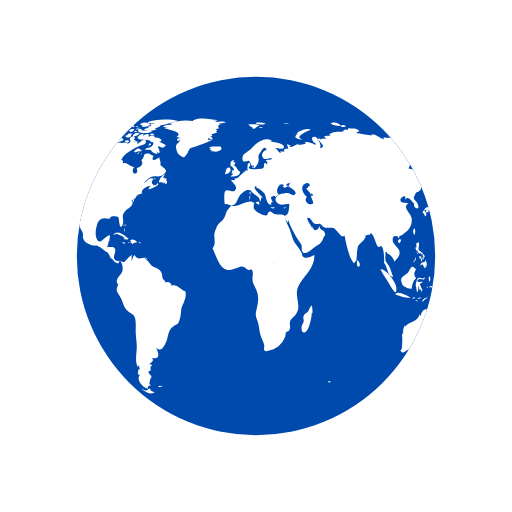
t = 0.00 s
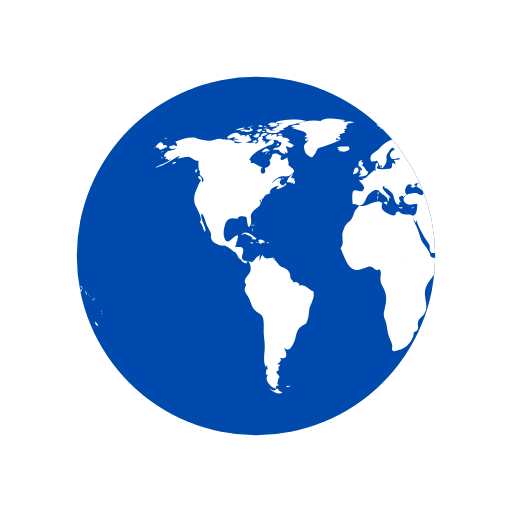
t = 0.50 s
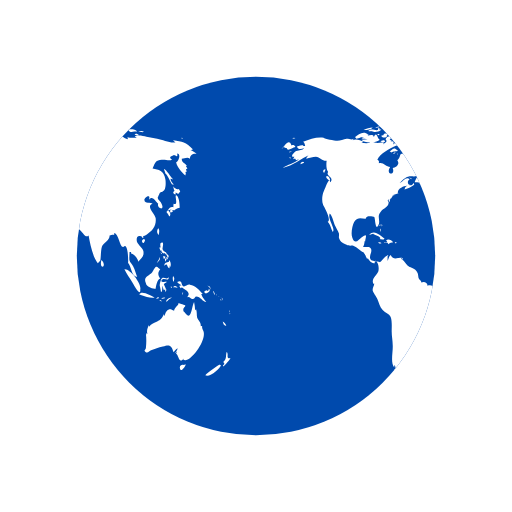
t = 1.00 s
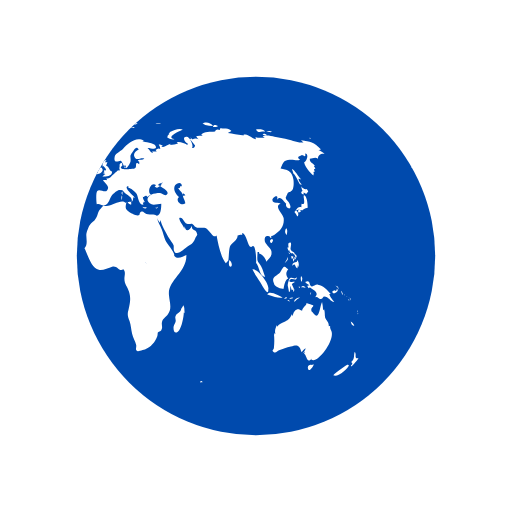
t = 1.50 s

The animated SVG that drew these frames (rendered in a browser with its animation timeline set to each time). Animation: 2 SMIL elements (animateTransform=2); one cycle of 2.00 s, repeats indefinitely.

<svg xmlns="http://www.w3.org/2000/svg" xmlns:xlink="http://www.w3.org/1999/xlink" style="margin:auto;background:#fff;display:block;" width="200px" height="200px" viewBox="0 0 100 100" preserveAspectRatio="xMidYMid">
  <defs> <clipPath id="ldio-54xz8dclr77-cp"> <circle cx="50" cy="50" r="35"></circle> </clipPath> </defs>
  <circle cx="50" cy="50" r="35" fill="#004aad"></circle>
  <g clip-path="url(#ldio-54xz8dclr77-cp)">
    <path transform="scale(2) translate(-25 -25)" fill="#ffffff" d="M64.4,74.4c0.3,0.3,0.2,0.3-0.3,0.3C64.1,74.3,64.2,74.5,64.4,74.4z M31.4,75.4c-0.2,0.1-0.3-0.2-0.5,0.1c0.3,0.2,0.6,0.1,0.8-0.1C31.6,75.2,31.6,75.4,31.4,75.4z M84.9,36.9c-0.3,0.2-0.8-0.1-1.1-0.5 c0.1,0.2,0.1,0.6,0.3,0.9c-0.5,0.2-0.2,0.6,0.2,0.7c0-0.1,0-0.3,0-0.4c0.2,0.1,0.4,0.2,0.5,0.3c0.2-0.2,0.2-0.3,0.4-0.5 C85.1,37.2,85,37,84.9,36.9z M85.1,40.6c0-0.6-0.1-2.1-0.6-2.4c-0.6-0.4,0.5,2.1-0.6,1.6c0,0.2-0.1,0.5,0,0.7 c-0.8-0.3-0.9,0.5-1.4,0.9c0.3,0.3,0.4,0.6,0.6,0.9c0.3-0.4,0.2-0.9-0.3-1.2c0.2,0,0.4-0.2,0.6-0.2c0.2,0,0.6,0.2,0.6,0.2 C84.2,41,84.5,40.7,85.1,40.6z M83.7,41c-0.4-0.1-0.7,0.2-0.3,0.6c0.2-0.4,0-0.1,0.3-0.2C83.8,41.2,83.6,41.1,83.7,41z M93.5,62.8 c0.1,0.5,0.3,0.9,0.7,0.8C94.1,63.3,93.8,63,93.5,62.8z M93,71.2c-0.1-0.1-2.5,1.6-2.9,2.1c0.8,0.5,2.9-1.2,3.1-2.1 C93,71.5,92.9,71.2,93,71.2z M95,69.9c-0.4,0.2-0.6,0-0.5-0.4c0,0.1-0.1,0.2-0.1,0.3c0.1-0.5,0.1-0.8-0.1-1.1 c-0.3,0.7,0.1,1.4-0.7,2c0.3,0.3,0.3,0.4-0.1,0.7c0.1,0,0.1,0.1,0.1,0.2C93.9,71.3,95,70.2,95,69.9z M82,50.6 c0.2-0.2,0.3-0.2,0.3-0.5c-0.1,0-0.3-0.1-0.4-0.1C81.9,50.2,81.9,50.4,82,50.6z M82.4,50.6c-0.3-0.4-0.2,0.1-0.1,0.5 c0.2-0.3,0.3-0.5,0.2-0.9C82.5,50.4,82.4,50.5,82.4,50.6z M82.8,49.7c-0.1,0-0.2,0-0.3,0c0,0.1,0.2,0.4,0.2,0.5c-0.1,0-0.1,0-0.2,0 c0.1,0.2,0.1,0.3,0.2,0.5c0.1-0.2,0.1-0.2,0-0.5c0.1,0,0.2,0.1,0.2,0.1C83,50.1,82.9,49.9,82.8,49.7z M81,51 c0.2-0.3,0.3-0.4,0.2-0.8c-0.1,0.5-0.4,0.8-0.6,1.2C80.8,51.3,80.9,51.1,81,51z M81.2,48.6c0.1,0.2,0.1,0.5,0.3,0.3 c0,0.4,0.3,0.6,0.6,0.6c0,0,0-0.1,0.1-0.1c0.1,0.2,0.2,0.3,0.4,0.4c0-0.7-0.6-0.5-0.8-1c-0.2-0.4,0.2-0.9,0-1.4 c-0.5-0.1-0.6,0.3-0.4,1c0,0-0.1-0.1-0.1-0.1C81.1,48.3,81.1,48.4,81.2,48.6z M83.3,52.2c0.1-0.5,0.1-1.1-0.3-1.4c0,0.1,0,0.2,0,0.3 c-0.4,0.2-0.9,0.1-0.9,0.8c0.7-0.7,0.4,0.2,1,0.5c0-0.2,0.1-0.5,0.1-0.7C83.2,52,83.3,52.1,83.3,52.2z M81.5,49.6 c0.1-0.1,0.3-0.1-0.2-0.3C81.4,49.4,81.5,49.5,81.5,49.6z M91.8,57.4c0.1,0.1,0,0.2,0.2,0.1c-0.1-0.2-0.2-0.5-0.3-0.7 C91.6,57,91.7,57.1,91.8,57.4z M90.2,57.3c0.4-0.1,1.1-0.5,0.6-0.9c-0.1,0.4-0.2,0.6-0.4,0.3c-0.1,0-0.5,0.2-0.5,0.3 C89.9,57.2,90,57.2,90.2,57.3z M90.9,56.1c0.1,0.2,0.2,0.3,0.2,0.5c0.1-0.5-0.2-0.8-0.6-0.8C90.7,55.9,90.8,56,90.9,56.1z M90.3,59 c-0.2-0.4-0.7-0.7-1-1.6c0.1,0,0.2,0,0.3,0c-0.7-0.7-1.4-1.7-2.5-1.8c-0.5-0.1-1,0.5-1.3,0.3c-0.5-0.2-0.1-1.4-1.2-0.8 c0.3,0.4,0.6,0.5,0.9,0.6c-0.2,0-0.3,0.1-0.5,0.1c0.1,0.2,0.2,0.4,0.3,0.5c0.1,0,0.2-0.2,0.2-0.2c0.6,0.5,2,1,1,2 c0.6-0.3,0.7,0.4,1.2,0.3c0.4-0.1,0.4-0.5,0.6-0.5C89.2,57.9,89.5,58.9,90.3,59z M93.2,58.5c-0.1,0.1-0.2-0.2-0.2,0.1 C93.3,58.8,93.2,58.6,93.2,58.5z M92.4,57.7c0,0-0.1-0.2-0.2-0.3C92.2,57.6,92.3,57.6,92.4,57.7z M92.9,58c0.1,0.1,0.1,0.1,0.2,0.2 c-0.2-0.2-0.3-0.3-0.5-0.4C92.7,57.8,92.8,57.9,92.9,58z M93.5,59.1C93.6,58.9,93.6,58.8,93.5,59.1z M93.5,58.7c0-0.2,0-0.4-0.2-0.6 C93.3,58.3,93.4,58.5,93.5,58.7z M81,45.9c0.1-0.5,0.2-1-0.1-1.3C80.6,45,80.6,45.5,81,45.9z M94.8,61c0,0,0.1-0.2,0-0.4 C94.7,60.8,94.8,61.1,94.8,61z M94.8,61.2c0.1,0.1,0,0.3,0.2,0.1C94.9,61.1,94.8,61.2,94.8,61.2z M29.5,76.3 c-0.4-0.8-0.5-0.2-0.7-0.2c0.2,0-0.3,0.2-0.3,0.2c-0.2,0-0.6-0.3-0.9-0.4c0.9,0.9,1.9,1.2,2.6,0.7C30,76.6,29.8,76.4,29.5,76.3z M89.6,64.4c0-0.2-0.2-0.3-0.1-0.7c-0.2,0-0.1-0.1-0.3,0c0.1-0.8-0.5-1.1-0.7-1.7c-0.1-0.5,0-1-0.2-1.6c-0.1,0.1-0.1,0.1-0.2,0.2 c0-0.5-0.1-1.1-0.2-1.6c-0.5,0.9-0.5,3.8-1.7,2.2c-0.3-0.5-0.4-0.2-0.4-0.8c0-0.3,0.4-0.5,0.4-0.7c0-0.1-1.1-0.4-1.4-0.5 c0.3,0.3-0.7,0.7-0.8,1.5c-0.5-0.2-0.7-0.4-1.1-0.2c-0.4,0.1-0.7,0.9-0.7,1.1c0,0-0.1,0.1-0.1,0.1c0-0.1,0-0.2-0.1-0.3 c-0.4,0.8-0.6,1.1-1.3,1.4c-0.6,0.3-1.1,0.4-1.6,1c0-0.1,0-0.2,0-0.3c-0.3,0.6-0.5,1.1-0.3,1.8c-0.1-0.1-0.1-0.2-0.2-0.3 c0,0.1,0,0.3,0,0.4c0-0.1-0.1-0.1-0.1-0.2c0.1,1,0.1,1.7,0,2.7c0,0.4-0.6,0.5,0,0.9c0.4,0.2,0.7-0.3,1-0.4c0.8-0.2,1.4-0.5,2.3-0.7 c1.4-0.5,1.7-0.2,2.1,1.1c0.2-0.3,0.5-0.6,0.8-0.8c-0.1,0.4-0.3,0.7-0.6,1c0.2-0.1,0.3-0.2,0.5-0.4c-0.1,0.2-0.1,0.3-0.2,0.5 c0.5,0.2,0.5,2.1,1.5,0.9c0,0.1-0.1,0.1-0.1,0.2C86.9,71.3,90.8,66.1,89.6,64.4z M85.9,71.3c-0.4-0.2-1,0.2-0.7,0.8 c0.2,0.6,0.9-0.4,1.1-0.9C86.2,71.2,86.1,71.2,85.9,71.3z M24.6,44.3c0-0.2,0.2-0.3-0.1-0.5C24.5,44,24.6,44.2,24.6,44.3z M24.2,44.9c0.1,0.1,0.1,0.2,0.1,0.4c0.1-0.2,0.1-0.3,0-0.6C24.1,44.6,24.3,44.8,24.2,44.9z M24.4,43.9c-0.2,0-0.3-0.1-0.3,0.2 C24.3,44.1,24.4,43.9,24.4,43.9z M36.2,56.9c-1-0.3-1.6-1.5-2.7-1.1c0-0.7-0.8-0.9-1.2-0.6c0-0.4-0.4-0.5-0.5-0.8 c-0.1-0.1-0.1-0.7-0.2-1c-0.3-0.7-0.6-0.8-1.2-1.1c-0.6-0.3-0.6-0.2-1.1-0.8c-0.3-0.4-0.6-0.7-1-1c0.1,0,0.2-0.1,0.3-0.1 c-0.9-0.2-1.7,0.6-2.3-0.6c-0.4,0.3-0.4,0.8-0.6,1.2c0-0.3,0-0.7,0-0.9c0.4-0.6-0.1-0.2-0.5,0.1c-0.3,0.2-0.7,0.9-1,1 c0,0-1.6-0.3-1.6-0.3c-0.8-0.7,0.1-1.4-0.1-2.2c-0.2-0.8-1.1-0.3-1.6-0.5c0.2-0.3,0.3-0.7,0.3-1.1c0.1,0,0.1,0,0.1,0.1 c0.2-1.2,0.5-1.7-0.7-0.8c-0.6,0.5-1.3,1.5-1.8,0c-0.3-0.8,0-2.4,0.4-3.1c0.7-1.1,1.6-0.5,2.3-0.6c-0.1-0.7,1.4-0.4,1.6-0.3 c0.2,0.3,0.2,2.8,0.8,1.6c0.5-1-0.4-1.7,0.5-2.7c0.6-0.7,2-1.1,1.3-2.2c0.1,0,0.1,0,0.2,0.1c0-0.2,0-0.3,0.1-0.4 c0,0.4,0,0.4-0.1,0.8c0.3-0.4,0.3-0.4,0.3-0.9c0.1,0.1,0.1,0.1,0.1,0.2c0.2-0.3,0.4-0.5,0.4-0.7c0,0,0.4-0.1,0.6-0.1 c-0.1,0-0.3,0-0.5,0c0.4-0.2,0.8-0.2,1.1-0.4c-0.1,0,0,0-0.2,0c-0.1-0.9,1.4-1.5,1.9-1.4c-0.5,0.2-0.4,0.3-0.6,0.7 c0.5-0.1,1.4-0.5,1.9-0.9c0-0.1-0.1-0.3-0.1-0.4c-0.6,1.2-1.7-0.1-0.8-0.7c-0.7-0.6-1.3,0.5-2,0.8c0.5-0.5,1.1-1.2,1.7-1.3 c0.8-0.2,1.5,0.2,2.2-0.4c1.2-0.9,0.1-1.1-0.6-1.9c0.2-0.5-0.1-0.9-0.2-1.5c-0.5,0.5-1.8,1-1.1-0.3c-0.5,0-0.6-0.4-1.2-0.4 c-1,0-0.4,0.7-1.2,1.3c0.6,0.8-0.3,1.4-0.9,1.5c0.6,1.6-1.5,1.4-0.5-0.2c-0.8,0-1.4-1-2.2-0.7c0-0.6,0.1-0.4-0.3-0.7 c0.5-1.3,2.5-2.2,3.5-2.7c0.3-0.1,1.4-0.2,1.3-0.9c-0.2-1-1.3,0.4-1.7,0.6c0.1-0.2,0-0.2,0.1-0.5c-0.2,0-0.2-0.2-0.6,0 c0.1-0.1,0.1-0.2,0.2-0.3c-0.1,0-0.2,0-0.4-0.1c0.7-0.6-0.4-1-0.8-0.1c0.5,0.5-0.1,0.7-0.5,1c0.1-0.1,0.1-0.2,0.2-0.3 c-0.5-0.2-1,0.1-1.6,0c-0.4-0.1-0.7-0.4-1.2-0.1c0,0,0.1,0.1,0.1,0.1c-0.4,0.1-1.1,0.1-1.7,0c0.1-0.1,0.3-0.1,0.4-0.2 c-0.6-0.3-1.5-0.7-2.1-0.3c0.1-0.1,0.1-0.2,0.2-0.3c-0.4,0.3-0.9,0-1.4,0c-0.6,0.1-1.2,0.4-1.8,0.4c-0.6,0-2.5-0.4-2.7-0.6 c-1.3-0.2-2.7,0.3-4,0.8c0.3,0.2,0.3,0.4,0.4,0.8c-0.2,0-0.3,0-0.5,0c0.1-0.1,0.1-0.1,0.2-0.2c-0.4,0-0.9,0.2-1.3,0.3 c0.2,0.7,0.9,0.5,1.4,0.3c-0.3,0.5-0.9,0.4-1.5,0.6c-0.5,0.2-1.4,1.3-0.4,1.1c-0.1,0.1-0.1,0.3-0.3,0.5c0.2-0.1,0.3-0.1,0.5-0.1 c0,0.1,0,0.1-0.1,0.2c0.1,0,0.1-0.1,0.2-0.1c0,0.1,0,0.1,0,0.2c0.2-0.1,0.4-0.1,0.6-0.2c-1,0.9-2.2,1-3.2,1.7 c2.1-0.4,3.5-1.8,5.4-2.6c-0.3,0.1-0.7,0.4-0.8,0.8c0.8-0.2,1.2-0.4,1.9-0.4c0.8,0.1,1.3,0.9,2.1,0.8c-0.1,0.6-0.1,1.8,0.3,2.2 c-0.6,0.8,1.3,1,0.4,2c-0.2-1.2-0.9,1-1.2,1.6c-0.4,0.8-0.5,2-0.2,2.8c0.2,0.4,1.7,3,0.9,3.3c0.6,0.7,0.6,1.2,1,2 c0.6-0.7-1.1-2.5-0.6-3.6c0.4,0.2,0.8,1.8,1,2.3c0.2,0.4,0.6,1.1,0.8,1.6c0.1,0.7-0.2,0.6,0.2,1.3c0.2,0.4,0.9,0.7,1.3,0.9 c0.5,0.3,1,0.1,1.3,0.2c0.8,0.3,1.4,1.1,2.1,1.3c0,0-0.1,0-0.1,0c0.4,0.5,0.5,0.9,0.7,1.3c0.1-0.1,0.1-0.1,0.1-0.2 c0.4,0.6,0.9,1.2,1.4,1c-0.1-0.8,0.3-0.4,0.5-0.1c0.3,0.5,0.3,1.3,0.2,1.7c-0.2,0.7-1.6,1.6-0.9,2.5c0-0.1,0.1-0.1,0.1-0.2 c0,0.6-0.4,0.8-0.3,1.5c0.1,0.3,0.7,1.2,0.9,1.6c0.3,0.7,0.5,1.6,1,2.1c0.5,0.6,1.3,0.7,1.6,1.4c0.3,0.7,0.2,2,0.2,2.8 c0,1,0.2,1.8,0.2,2.7c0.1,1.2-0.5,3.5,0.3,4.4c0-0.2,0-0.3,0-0.5c0.3,0.3,0.2,0.4,0.3,0.9c-0.1,0-0.2-0.1-0.3-0.1c0,0.5,0,0.6-0.1,1 c0.1,0,0.3,0.1,0.4,0.1c-0.8,1.1,0.7,2.6,1.6,2.7c-0.1-0.5,0.1-0.6,0.6-0.6c-0.6-0.4-0.2-0.6-0.2-1c0-0.2,0.3-0.7,0.3-0.7 c0-0.2-0.3-0.5-0.3-0.4c0-0.1-0.3-0.3-0.3-0.6c0-0.2,0.4-0.2,0.4-0.2c0.1-0.5-0.2-0.7,0.3-1c0-0.1-0.1-0.1-0.1-0.2 c-0.8,0,0-0.5,0-0.4c0.1-0.3,0.5-0.3,0.1-0.9c1.8,0.4,1.2-1.1,0.8-2c1,0.9,1.4,0,1.9-1c0.6-1.3,0.3-2.4,1.5-3.2 c0.7-0.5,0.7-0.1,1.1-1c0.3-0.8,0.3-1.4,0.4-2.2C35.4,59.7,36.6,58.3,36.2,56.9z M24.2,26.2c-0.2,0-0.3-0.1-0.5,0 C23.9,26.6,23.9,26.3,24.2,26.2z M22.4,25.3c-0.2,0.1-0.4,0.2-0.5,0.3c0.4,0.1,0.8,0,1.2,0c-0.2,0-0.4,0.2-0.6,0.2 c0.5,0,1.7,0,2-0.5c-0.2,0-0.3,0-0.4,0c0-0.1,0-0.2,0.1-0.3c-0.4,0.1-0.3-0.1-0.4,0.4C23.3,25.5,22.8,25.2,22.4,25.3z M24.2,27.3 c-0.5-0.1-0.6-1.9-1.2-0.5c0-0.6-0.7-0.4-1.2-0.3c0.1-0.1,0.1-0.1,0.2-0.2c-0.5-0.1-1.1,0.2-1.5,0.5c0.2,0,0.4,0.1,0.7,0.1 c-0.2,0-0.4,0.1-0.6,0.1c0.3,0.2,0.8,0.1,1.2,0.2c-0.4,0-0.8,0.1-1.2,0.1C21.2,28.1,23.6,27.9,24.2,27.3z M24,24.9 c0-0.3-0.3-0.1-0.7,0C23.6,25,23.8,24.9,24,24.9z M21.6,25.4c0.4-0.1,0.9-0.1,1.2-0.5c-0.6,0-1.2,0.2-1.8,0.5 C21.2,25.4,21.4,25.4,21.6,25.4z M32.4,34.8c-0.1,0-0.2,0.2-0.3,0c0,0,0.1-0.1,0.1-0.1c-0.1,0-0.3,0-0.4,0c0.2-0.2,0.3-0.5,0.5-0.7 c-0.6,0.1-1.2,1.1-1.3,1.6c0.3,0,0.7,0,1,0.1c-0.1,0.1-0.1,0.1-0.2,0.2c0.1-0.1,0.4-0.2,0.5-0.3c0,0.1,0,0.2-0.1,0.4 c0.4,0,0.5-0.3,0.4-0.7c-0.1,0-0.1,0-0.2,0.1c0-0.1,0.1-0.2,0.1-0.3C32.6,34.9,32.5,34.9,32.4,34.8z M14,35c0.7,0.6,0.5-0.1,0.2-0.5 C13.7,34.1,13.5,34.6,14,35z M19.6,27.1c0.8-0.1,1.5-0.7,2.3-0.8c-0.9-0.9-1.9,0-2.6,0.5C19.5,26.8,19.5,27,19.6,27.1z M27.7,29.4 c-0.8-0.6-0.7-0.5-1.6,0.2c0.1,0,0.4,0.2,0.3,0.2C27,29.4,27.6,29.7,27.7,29.4z M13.3,33.1c-0.2,0.2-0.3,0.4,0,0.7 c0.1-0.2,0.2-0.5,0.3-0.7C13.4,33.1,13.4,33.1,13.3,33.1z M27.5,30.1c0.1,0,0.1,0.3,0.2-0.1C27.6,30,27.6,30.1,27.5,30.1z M29.8,36 c-0.1,0,0-0.3-0.2-0.1c0.3,0.2,0.2,0.2,0.6,0.1C30.1,36.1,29.9,36.1,29.8,36z M26.7,30c0.2,0,0.3,0.1,0.6-0.2 C27,29.8,26.9,29.9,26.7,30z M30.5,35c-0.2-0.2-0.3-0.3-0.6-0.3C30.1,34.9,30.3,34.9,30.5,35z M27,25.3c0,0.2,0.1,0.2,0,0.5 c0.7,0.2,2.2,0.4,2.7-0.2c-0.7-0.3-1.4,0.1-2.1-0.2c0,0,0.1-0.1,0.1-0.1c-0.4-0.2-0.8-0.3-1.3-0.1C26.7,25.3,26.8,25.3,27,25.3z M26.8,24.9c0.2,0,0.3,0,0.5,0C27.2,24.8,26.9,24.9,26.8,24.9z M27.5,24.4c0.1,0,0.2,0,0.4,0c-0.1,0.1-0.2,0.1-0.3,0.2 c0.6,0.4,1.2,0,1.8-0.2c-0.5-0.6-1.3-0.6-2-0.2C27.3,24.4,27.4,24.2,27.5,24.4z M26.3,25.8c0.2,0,0.3,0.1,0.5-0.1 C26.6,25.6,26.1,25.4,26.3,25.8z M27,24.8c-0.1-0.2-0.1-0.3-0.5,0C26.8,24.9,26.8,24.7,27,24.8z M29.7,26.4c0.1,0,0.3,0,0.5,0 c-0.2-0.3-0.6-0.4-0.9-0.2C29.4,26.5,29.4,26.4,29.7,26.4z M26.9,26c-0.5-0.1-0.9,0.1-1,0.7c0.5-0.1,1-0.3,1.4-0.6 C27.1,26.1,27,26,26.9,26z M31.5,27.3c-0.4-0.3-0.7-0.5-1.2-0.4c-0.2-0.6-0.9-0.4-1.3-0.2c0.3-0.8-0.6-0.5-1-0.2 c0-0.1,0-0.1-0.1-0.2c0.1-0.1,0.2-0.1,0.3-0.2c-0.6,0-1.1,0.2-1.4,0.8c0.1,0,0.2,0,0.3,0C27.1,27,27,27,26.9,27.1 c0.6,0.3,2.7,0.1,2.5,0.6c0.8,0.1,0.7,0.4,0.2,0.9c-0.3,0.3-0.9,0.1-1.3,0.6c0.5,0.2,0.9-0.2,1.4,0.3c0,0-0.1,0.1-0.1,0.1 c0.4,0.3,0.8,0.5,1.2,0.5c-0.1-0.2-0.2-0.5-0.4-0.7c1.4,1.5,0.5-0.9,0.4-0.7c0.3-0.6,0.9,0.8,1.6-0.4c-0.5-0.1-0.8-0.5-1.3-0.6 c0.2-0.1,0.3-0.1,0.5-0.2C31.6,27.5,31.5,27.4,31.5,27.3z M25.7,24.7c0.2,0.1,0.4,0.1,0.6,0.1c-0.1-0.4-0.5-0.5-0.9-0.3 c0.1,0,0.1,0,0.2,0.1c-0.1,0-0.2,0.1-0.3,0.1C25.4,24.7,25.5,24.7,25.7,24.7z M29,24c0.5,0.1,0.9,0.1,1.4,0.1 c-0.3,0.1-0.7,0.1-1,0.1c0.1,0.2,0,0.1,0.2,0.3c-0.2,0.1-0.5,0.2-0.8,0.3c0.2,0.1,0.3,0.2,0.4,0.3c-0.4-0.2-0.8,0-1.1,0.3 c0.7,0.1,1.9,0.3,2.5-0.2c-0.1,0-0.2,0-0.4,0c0.4-0.3,1-0.4,1.2-0.7c-0.1,0-0.2,0-0.3,0c0.9,0,1.8-0.4,2.7-0.6c-0.1,0-0.3,0-0.4,0 c0.4-0.1,0.9-0.1,1.3-0.3c-1.6-0.4-4.4-0.4-5.9,0.3C28.9,23.8,28.9,23.9,29,24z M29.5,28.2c-0.2-0.3-0.3-0.3-0.5,0.2 C29.3,28.4,29.4,28.3,29.5,28.2z M24.4,24.6c-0.2,0-0.4-0.1-0.6,0.1C24,24.7,24.2,24.6,24.4,24.6z M25,27.4c-0.2,0-0.4,0-0.7,0.2 c0.3,0.2,0.6,0.2,0.9,0.1C25.2,27.4,25.1,27.5,25,27.4z M24.4,26.5c0.4,0.5,0.9,0.5,1.3,0c-0.1,0-0.2-0.1-0.2-0.1 c0.2-0.1,0.2-0.1,0.3-0.3c-0.4,0-0.9-0.1-0.9,0.3C24.7,26.4,24.6,26.5,24.4,26.5z M25.3,25.7c0.4,0.2,0.9-0.1,0.9-0.5 c-0.4,0-0.8,0-1.1,0.4C25.5,25.4,25.3,25.7,25.3,25.7z M78.1,46.7c-0.7,0.3-0.2,0.9,0,0.7C78.4,47,78.4,46.8,78.1,46.7z M24.7,46.8 c0.2,0,0.3,0,0.4-0.2c-0.8-0.5-2-1.9-3-0.7c0.3-0.1,0.6-0.2,0.9-0.3c0,0-0.1,0.1-0.1,0.1c0.6,0.3,1,0.3,1.4,0.8 c-0.1,0.1-0.1,0.2-0.2,0.2C24.3,46.7,24.5,46.8,24.7,46.8z M55.7,40.5c-0.1,0.1-0.2,0.1-0.4,0.1c0.4,0.2,0.3,0.1,0.6-0.2 C55.9,40.4,55.8,40.4,55.7,40.5z M49.5,32.8c0.1-0.4,0.2-0.6-0.3-0.4C49.2,32.7,49.3,32.7,49.5,32.8z M48.9,38.1 c0-0.3,0.1-0.4,0-0.7C48.6,37.7,48.8,37.8,48.9,38.1z M45.1,32.6c0.1-0.1,0.1-0.3,0.2-0.1c0,0.1,0.4,0.4,0.4,0.6 c0,0.4-0.6-0.1-0.3,0.6c-0.1,0-0.2,0.1-0.3,0.1c0.1,0,0.3,0.2,0.5,0.2c-0.2,0.1-0.4,0.3-0.6,0.5c0.7,0,1.9,0,1.9-1 c-0.6-0.2-0.6-1-1.2-1.2c0.2-0.2,0.2-0.5,0.3-0.6c-0.2,0-0.3,0-0.5,0c0.1-0.1,0.2-0.3,0.3-0.4C45,31.2,44.9,32,45.1,32.6z M53.3,40.5c-0.2,0-0.2,0.1-0.4-0.1c0,0.1,0,0.1,0,0.2c0.3,0.1,0.5,0.2,0.8,0C53.5,40.5,53.5,40.5,53.3,40.5z M41.5,27.3 c-0.3,0-0.6,0-0.9,0c0-0.1,0.2-0.4,0.2-0.4c0.3,0.3,0.4,0.3,0.8,0.3c-0.2-0.3-0.2-0.4-0.6-0.6c0.1,0,0.3,0,0.5,0 c-0.1-0.1,0-0.2-0.2-0.4c0.3,0,0.5-0.1,0.7-0.2C42,26,42,26,41.9,26c0.2,0,0.3,0,0.5,0c-0.1-0.1-0.2-0.2-0.2-0.3 c0.3-0.2,0.3-0.2-0.1-0.5c0.2,0,0.5-0.1,0.7-0.1c-0.3-0.4-0.2-0.7,0.3-0.9c-0.2,0-0.3,0-0.5,0c0.5,0,1-0.2,1.6-0.3 c-0.6-0.3-1.5-0.1-2.1,0c0.1-0.1,0.2-0.1,0.2-0.2c-0.6-0.1-1.3-0.1-1.9-0.1c0.7,0,1.5,0.1,2.2-0.1c-1.4-0.2-3.8-0.7-5,0.1 c0.1,0,0.3,0.1,0.4,0.1c-1.6-0.3-3.3-0.2-4.8,0.4c0.2,0,0.3,0.1,0.5,0.1c-0.6,0.3-1.4,0.1-1.9,0.5c0.4,0.1,0.8,0.2,1.2,0.2 c-0.3,0-0.7,0-1,0.1c0.2,0.2,4.1,0.7,2.5,1.7c0.3,0.1,0.5,0.2,0.8,0.4c-0.9-0.5-1,0.9,0,0.2c-0.6,1-1.2,0.7-0.8,2.1 c0.2,0.7,0.5,0.9,0.9,1.1c0.7,0.4,0.6,0.2,1.1-0.4c0.1-0.1,0.4-0.9,0.6-1.1c0.4-0.3,0.8-0.2,1.1-0.4C39.3,28.2,40.4,27.9,41.5,27.3z M25.3,47.4c0.3,0.1,0.4-0.1,0.6,0.3c0.2-0.4,0.6-0.3,0.9-0.4c-0.3-0.4-0.9-0.7-1.4-0.4c0.2,0.2,0.1,0.2,0.3,0.4 c-0.2,0-0.3,0.1-0.6,0C25,47.6,25.1,47.4,25.3,47.4z M80.8,58.3c0.1,0,0.2-0.1,0.3-0.1C81,58,80.7,58,80.5,58.4 C80.6,58.4,80.7,58.3,80.8,58.3z M82.5,56.6c-0.2-0.4-0.3-0.7-0.5-1.1c0.2-0.1,0.3-0.3,0.5-0.3c0-0.1,0-0.1,0-0.2 c-0.4,0.2-1.4,0.1-0.8-0.4c0.5-0.4,1.2,0.5,1.3-0.5c-0.4,0.6-0.9,0-1.3,0.2c-0.3,0.2-0.5,1.1-0.5,1.5c0,0,0.3,1.2,0.2,1.2 c0.4,0.2,0.2-0.9,0.4-1.2c0,0.4,0.1,0.6,0.2,0.9c0.1-0.1,0.2-0.1,0.3-0.2c-0.1,0.3,0,0.3,0,0.5C82.5,56.9,82.4,56.8,82.5,56.6z M78.5,55.3c0.1,0.8,1.5,1.1,1.9,1.1c0.1-0.7,0.3-1.8,0.9-2c-0.6-0.8-0.4-1.3,0-1.8c-0.4-0.2-0.5-0.6-0.8-0.5 c-0.3,0.1-0.6,0.9-0.8,1.1C79.1,53.9,77.9,54,78.5,55.3z M85.8,57.1c-0.1,0.1-0.2,0-0.2,0.5C85.8,57.4,85.7,57.2,85.8,57.1z M83.6,56c-0.1,0-0.2,0-0.3,0C83.6,56.5,83.5,56.1,83.6,56z M81.6,58.9c-0.1-0.2-0.1-0.4-0.5-0.3C81.3,58.8,81.4,58.8,81.6,58.9z M82.3,58.2c-0.1-0.2-0.5-0.1-0.8,0.1C81.7,58.4,82,58.3,82.3,58.2z M78.7,58c0.5,0.1,1,0.2,1.5,0.1c-0.6-0.3-2.6-1.5-3-0.6 C77.7,57.7,78.2,57.8,78.7,58z M77.4,56.5c0.3-1-2-4.1-3.1-3.9c0.4,0.9,1,1.6,1.5,2.5C76,55.4,77.5,58.3,77.4,56.5z M84.2,56.1 c0.2,0.1,0.3,0,0.5,0.2c-0.2-0.5-0.6-0.6-0.9-0.2C84,56.1,84.1,56.1,84.2,56.1z M83.9,55.1c0.1-0.4,0.3-0.8-0.1-1.2 C83.7,54.3,83.7,54.7,83.9,55.1z M82.7,58.8c0.2-0.3,0.6-0.5,0.9-0.7c-0.5,0-1,0.2-1.2,0.8C82.5,58.9,82.6,58.9,82.7,58.8z M44.1,33.6c-0.1,0.1-0.1,0.3-0.2,0.4c0.4,0.1,1.4-0.5,1.1-1C44.7,32.3,44,33,44.1,33.6z M41.8,29.6c0.5,0.1,1.1-0.1,1.5-0.5 c0-0.1-0.2-0.4-0.2-0.5c-0.6,0.1-1.9-0.2-2.3,0.3c0.2,0,0.3,0.1,0.5,0.1c-0.1,0-0.2,0.1-0.4,0.2c0.2,0.1,0.3,0.1,0.5,0.2 c-0.1,0.1-0.2,0.1-0.2,0.2C41.4,29.5,41.6,29.5,41.8,29.6z M48.7,38.5C48.8,40.2,49,37.2,48.7,38.5z M50.5,39.4 c-0.2,0-0.4,0.1-0.6,0c0.1,0.3,0.4,0.5,0.7,0.6C50.7,39.5,50.6,39.5,50.5,39.4z M24.1,47.3c-0.1,0.1-0.2-0.1-0.2,0.1 c0.3,0.2,0.3,0.2,0.6,0.1C24.4,47.3,24.3,47.4,24.1,47.3z M70,51c-0.1-0.1-0.1-0.1-0.2-0.2C69.3,52.7,70.9,52.3,70,51z M61,60.2 c0-0.2-0.1-0.4-0.2-0.6c-0.1,0.3-0.3,0.5-0.4,0.7c-0.1,0.8-0.9,0.8-1.1,1.4c-0.2,0.4,0.1,0.7,0,1.1c-0.1,0.4-0.3,0.6-0.4,1 c-0.1,1.2,0.5,1.5,1.1,0.7c0.5-0.7,0.9-2.6,0.9-3.5c0,0.1,0.1,0.2,0.1,0.2C61.1,60.9,61,60.6,61,60.2z M74.3,48.1 c-0.9,0.8-1-2.4-2-2.6c0,0.2,0,0.2,0,0.4c-0.3-0.1-0.5,0-0.9,0.1c0.1,0.9-1.3,1.5-1.5,2.2c-0.2,0.6-0.2,2.1-0.3,2.7 c-0.1,0.1-0.3,0.4-0.5,0.5c-1-1.2-1.5-3.8-1.8-5.4c-0.6,0.6-1.1-0.6-1.6-1c-0.5-0.5-0.4-0.4-1.1-0.5c-0.5-0.1-0.9,0.1-1.3-0.1 c-0.4-0.2-0.5-0.6-0.8-0.7c-0.3-0.1-0.5,0.2-1,0c-0.7-0.3-0.8-1.5-1.5-1.1c0.1,0.9,0.8,1.3,1,2.1c0-0.2,0.1-0.4,0.1-0.5 c0.1,1.3,1,0.8,1.4-0.1c-0.1,0.9,0.5,0.7,0.8,1.1c0.4,0.8,0.2,0.6-0.1,1.2c-0.4,1-0.6,1.2-1.5,1.7c-0.6,0.4-2,1.9-2.6,1.1 c-0.3-0.4-0.1-0.9-0.2-1.3c-0.2-0.5-0.7-1-0.9-1.4c-0.4-0.8-1.8-3-1.6-3.7c0,0.3-0.2,0.5-0.2,0.7c-0.2-0.3-0.4-0.5-0.5-0.9 c0.1,0.8,0.6,1.5,0.9,2.2c0.3,0.7,0.4,1.4,0.7,2.1c0.3,0.7,2,2.5,1.7,3c0.5,0.9,1.8,0.2,2.4-0.1c0.1,3.4-3.7,4.9-3.4,7.8 c0.1,1.4,0.7,2.7-0.3,3.9c-0.7,0.8-1,0.7-1.1,1.7c0,0.5,0.2,0.8-0.1,1.3c-0.1,0.2-0.6,0.3-0.7,0.5c0,0.1,0,0.5-0.1,0.7 c-0.2,0.5-0.5,1.1-0.9,1.5c-0.5,0.6-0.9,0.8-1.4,1c-0.2,0.1-1.4,0.4-1.5,0.4c-0.6-0.2-0.2-0.7-0.3-1.2c-0.2-0.8-0.6-1.4-0.8-2.2 c-0.2-0.9-0.2-1.6-0.5-2.5c-0.3-0.8-0.5-1.3-0.2-2.2c0.3-1.4,0.5-2.2,0.1-3.5c-0.3-1-0.9-1.5-0.9-2.5c0-0.8,0.3-1.3-0.2-1.9 c-0.9,0.6-1.1-0.8-2.2-0.5c-0.7,0.2-1.9,0.8-2.6,0.6c-1.5-0.3-2.2-3.1-2.8-4.2c0.8-0.8,0.2-2.2,0.4-3c0.1-0.4,0.4-1.2,0.6-1.5 c0.4-0.6,0.9-0.7,1.2-1.3c0.5-0.8,0.3-1.3,1-2c0.8-0.9,0.3-0.3,1.4-0.5c0.9-0.1,2.7-1.4,3.4-0.6c0.1,0,0.2-0.1,0.2-0.1 c-0.2,0.8-0.3,1.2,0.3,1.7c0.5,0.4,1.7,1.1,2.2,0.8c0.1,0,0-0.6,0.5-0.7c0.2-0.1,0.7,0.4,0.9,0.5c0.5,0.2,1.7-0.1,1.9,0.3 c0.9,0.2,1-1.5,1-2.3c-0.6,0-1.4,0.3-1.9,0.1c-1.2-0.5-0.9-1.5,0-1.9c0.4-0.2,1.1-0.3,1.6-0.3c0.4,0,1,0.7,1.4,0.3 c0.6-0.6-0.9-1.3-1.3-1.6c0.3-0.4,0.2-0.2,0.2-0.5c0.1-0.1,0.2-0.1,0.4-0.2c-0.4-0.1-1.6,0.5-0.6,0.6c-0.4,0.4-0.8,0.5-1.1,0.1 c0.1-0.1,0.2-0.1,0.3-0.2c-1-0.9-1.9,1.4-1,1.8c-0.2,0.1-0.5,0.3-0.7,0.5c-0.2-0.4-0.3-0.3-0.7-0.2c0.1,0.1,0.1,0.1,0.2,0.2 c-0.3-0.1-0.2,0.1-0.4-0.1c0,0.5,0.2,0.7,0.4,1.1c-0.1,0-0.2-0.1-0.3-0.1c0.1,0.2,0.1,0.2-0.1,0.2c0,0.1,0.1,0.2,0.1,0.4 C52,40,52,38.4,51.7,37.9c-0.3-0.5-1.4-1.3-1.6-1.2c-0.1-0.2,0-0.2,0-0.3c-1.3,0,1.2,2,1.3,2.3c-0.7-0.5-0.1,0.3-0.7,0.8 c0.3-1-0.8-1.3-1.3-1.8c-0.6-0.6-0.2-0.5-0.9-0.6c-0.5-0.1-1.1,0.5-1.3,0.7c-0.8,0.6-0.7,1.7-1.5,2.2c-0.8,0.5-1.1-0.4-1.8-0.1 c-0.1-0.5-0.2-2.3,0.1-2.6c0.4-0.5,1.5,0.4,1.9-0.1c0.7-0.8-0.5-1.5-0.8-2c0.3,0,0.5-0.1,0.8,0c0-0.1-0.1-0.3-0.1-0.4 c0.5,0.3,0.9-0.3,1.2-0.6c0.3-0.3,0.8-0.7,1-0.9c0.1-0.2,0.3,0.2,0.4-0.1c0,0-0.1-0.3-0.1-0.4c0.2-0.4-0.2-0.8,0.5-1 c0,0.1,0.1,0.4,0.1,0.5c-1.1,0.9,1.1,0.8,1.5,0.7c0.6-0.1,0.7,0.1,1.1-0.3c0.2-0.2-0.2-1.4,0.7-0.6c0-0.2,0-0.3,0-0.5 c-0.2-0.1-0.1-0.1-0.3-0.3c0.5-0.2,0.9,0,1.3-0.3c-0.6-0.4-1.5,0.5-1.9-0.3c-0.4-0.7,0.2-1.2,0.8-1.5c-0.5-0.8-0.9,0.1-1.2,0.5 c-0.7,0.9-0.3,0.8-0.4,1.8c0,0.2-0.6,1.4-0.9,1.3c-0.4-0.1-0.7-1.2-1-1.4c-0.3-0.1-1.5,0.8-1.2-0.8c0.1-0.6,1.1-1,1.6-1.5 c1-1.1,2.6-2.5,4.1-1.6c-0.1,0-0.2,0.1-0.3,0.1c0.4,0.2,2.3,0.3,2.6,0.9c0.4,1-1.2,0.3-1.6,0.4c0.5,0.3,0.5,0.9,1.1,1 c-0.1-0.1-0.1-0.2-0.2-0.3c0.2,0,0.6,0,0.9,0c-0.1-0.1-0.1-0.2-0.2-0.3c0.3-0.3,0.6-0.4,0.9-0.2c0-0.3-0.1-0.6-0.3-0.9 c0.4,0,0.6,0.1,0.8,0.3c-0.1,0-0.2,0-0.3,0c0.4,0.6,1.1-0.3,1.9-0.4c-0.1,0.1-0.1,0.1-0.2,0.2c0.5,0,1.2-0.1,1.6-0.3 c-0.1-0.1-0.2-0.1-0.3-0.2c0.6-0.2,1.5,0.2,2.1,0.5c0-0.1,0.1-0.1,0.1-0.2c-0.7-0.3-1.2-1.5-0.2-1.4c0.5,0,1.4,1.7,1,2.2 c0.4,0,0.5-0.1,0.6-0.5c-0.4-0.4-0.6-0.8-1-1.2c0.1-0.1,0.2-0.1,0.3-0.2c-0.1-0.1-0.1-0.2-0.2-0.2c0.2,0.2,0.4,0.4,0.6,0.6 c-0.1-0.1-0.1-0.2-0.2-0.2c0.4-0.2,0.8-0.2,1.2,0c-0.3-0.2-0.3-0.4-0.5-0.6c0.4-0.1,0.9-0.1,1.3-0.1c-0.1-0.1-0.2-0.1-0.3-0.2 c0.6-0.7,1.8-0.5,2.7-0.6c0.1-0.4,0.5-0.5,0.9-0.3C68.1,25,68,25,67.9,25c0.7,0.2,1.8-0.1,2.3,0.6c-0.2,0.1-0.5,0.3-0.7,0.4 c1.1,0.1,2.1,0.5,3.2,0.4c-0.1-0.1-0.1-0.2-0.2-0.2c1.1,0,1.5,0.7,2.5,1c0-0.1-0.1-0.2-0.1-0.4c0.6,0.2,1.2,0.1,1.8,0.1 c-0.1-0.1-0.3-0.2-0.4-0.3c0.5-0.3,1.7-0.1,2.3,0.1c0.7,0.2,1.4,0.2,2.1,0.4c1.1,0.2,2.5,0.9,3.6,0.7c-0.2-0.1-0.3-0.2-0.5-0.4 c1.8,0.3,2.5,0.3,3.9,1.8c-0.2,0-0.2,0.1-0.5,0.1c0.4,0.2,0.9,0.4,1.2,0.8c-0.6-0.2-1.3,0.2-1.3,0.9c-0.5-0.4-1.1,0-1.6,0 c0,0.9,0.6,0.7,1,1.4c-0.1,0-0.1,0-0.2,0c0.1,0.2,0.2,0.3,0.3,0.5c-0.1,0.1-0.2,0.1-0.3,0.2c0.1,0.1,0.1,0.3,0.2,0.4 c-0.1,0-0.2,0.1-0.3,0.1c0.2,0.4,0,0.4,0,0.7c-0.7-0.7-1.6-1.6-1.8-2.6c0.5-0.2,1-1.7,0.2-1.7c0.2,1-0.4,0.2-0.7,0.3 c-0.4,0.2-1.1,0.3-0.3,0.9c-0.6,0.3-1.3-0.1-2,0c-1.2,0.1-1.2,0.4-1.8,1.7c1.2,0.2,2.2,0.4,2.5,2.1c0.1,0.6,0.1,1.6-0.2,2.1 c-0.4,0.5-0.6,0.3-0.9,0.6c0,0-0.4,0.9-0.4,0.9c0.1,0.5,0.3,0.4,0.6,0.9c1.1,1.9-0.9,1.2-0.5,0.3c-0.2-0.2-0.7-0.8-0.7-0.8 c-0.4-0.2-0.5-0.6-1.1,0c0.4-1.3-0.9-0.4-0.9,0c0,0.9,1.3,0.4,1.6,0.8c-1.4,0.4,0.5,2.1,0.6,2.8c0.2,1.5-0.7,2.5-1.6,3.1 c-0.3,0.2-0.4,0.3-0.8,0.4c-0.1,0,0.1,0.4-0.1,0.4c-0.1,0-0.2-0.3-0.2-0.3c-0.1,0-1-0.5-1,0.7c0,0.8,1.1,1.3,1.3,2.1 c0.2,1.1-0.4,1.4-1,2.1c0-0.5-0.9-1.6-1.4-1.6c0-0.1,0-0.2,0-0.3c-0.1,0-0.2,0-0.3,0c0,0.6-0.1,1.2,0,1.7c0.1,0.4,0.5,0.7,0.7,1.1 c0.4,0.8,0.5,1.3,0.8,2.1c-1.2-0.2-1.1-2-1.8-2.8c0,0.1,0,0.2,0,0.2C75.1,51,75,47.7,74.3,48.1z M53.6,51.4 c-0.1-0.1-0.1-0.1-0.2-0.2C53.5,51.3,53.5,51.4,53.6,51.4z M61.2,39.7c-0.1-0.7-0.4-0.9-0.5-1.5c0.3,0.1,0.3,0,0.5,0 c-0.2-0.4-0.5-0.6-0.5-0.1c-0.1-0.7-0.6-0.8-0.9-1.4c0.1,0,0.2,0,0.3,0c0.2-0.4-0.1-0.3,0.4-0.3c0.1-1-1-0.7-1.3-0.2 C58.7,37,59.4,38,60,38.5C59.1,39.1,60.4,40.4,61.2,39.7z M50.4,24.2c0.4,0.2,1,0.2,1.5-0.1c-0.6-0.2-1.4-0.2-2-0.1 C50.1,24.2,50.2,24.2,50.4,24.2z M51,25c0.1,0,0.3-0.1,0.4-0.1c-0.3-0.1-0.5-0.1-0.8-0.1c0.1,0.3,0.1-0.1,0,0.2 C50.8,24.9,50.9,24.9,51,25z M49.1,24.8c0.1,0,0.2,0.1,0.3,0.1c-0.1,0-0.1,0.1-0.2,0.1c0.7,0.5,0.8-0.4,1.5-0.5 c-0.9-0.3-1.4-0.2-2.2-0.2C48.7,24.5,48.9,24.7,49.1,24.8z M27.1,47.3c0.1,0.1,0,0.4,0.4,0.1C27.4,47.3,27.3,47.3,27.1,47.3z M55.6,24.1c0.3,0.1,0.6,0,0.9-0.1c-0.5,0-0.8,0-1.3,0C55.5,24,55.7,24.2,55.6,24.1z M57.7,26.9c0.4,0.2,0.9,0.4,1.4,0.3 c-2-0.4,1.3-1.7,1.6-1.9c-0.7-0.3-1.8,0.1-2.5,0.5c-0.1,0.2,0,0.1-0.3,0.4c0.1,0,0.1,0,0.2,0C57.7,26.4,57.7,26.6,57.7,26.9z M65.1,24.4c0.5,0.1,1,0.2,1.5,0.2c-0.4-0.6-1.5-0.9-2.1-0.4C64.7,24.1,64.8,24.3,65.1,24.4z M75.7,25.8c0.3-0.1,0.7-0.1,1.1-0.1 c-0.3-0.5-1.3-0.5-1.8-0.4C75.2,25.7,75.4,25.8,75.7,25.8z M67.6,24.6c-0.5-0.2-0.9-0.4-1,0.2C67,24.8,67.5,24.8,67.6,24.6z M76.6,26.1c-0.2,0.1-0.2,0-0.3,0.2c0.3,0.1,0.6,0.1,0.8,0.1C77,26.2,76.8,26.1,76.6,26.1z M5,29.1C5,29.1,5,29.1,5,29.1z M7.7,27 c-0.2-0.1-0.3-0.2-0.6,0.1C7.3,27.1,7.5,27,7.7,27z M82.3,33.9c0.6,0.5,0.9,1.6,1.4,2.3c0-0.1,0-0.2,0-0.3c0.1,0.1,0.2,0.2,0.3,0.2 c-0.3-0.4-0.7-0.7-0.7-1.2c0.2,0,0.3,0.1,0.5,0.1c-0.6-0.6-1.2-1.8-1.8-2C82.1,33.3,82.2,33.4,82.3,33.9z M5.5,28.8 c0,0,0.3,0.1,0.5,0.1c0.1,0.8,1.1-0.1,1.7-0.2c-0.2-0.5-0.7-0.4-1-0.2c0.1-0.1,0.2-0.1,0.2-0.2C6.4,27,5.6,28.5,5,29.1 C5.2,28.9,5.7,28.4,5.5,28.8z M77.6,25.8c0.2,0,0.3,0.1,0.5-0.1c-0.3-0.1-0.7-0.1-1.1-0.1C77.2,25.7,77.3,25.7,77.6,25.8z M85.8,27.1c-0.1-0.1-0.2-0.2-0.3-0.2c0,0-0.1,0.1-0.1,0.1C85.6,27.1,85.7,27,85.8,27.1z M28.5,50.6c0,0,0.1,0.3,0.2-0.2 C28.6,50.3,28.5,50.6,28.5,50.6z M7.1,29.7c-0.3-0.1-0.4-0.2-0.7,0C6.6,29.8,6.8,29.7,7.1,29.7z M9.2,31.6c-0.3,0.1-0.5,0.1-0.5,0.5 c0.2-0.1,0.5-0.2,0.7-0.3C9.3,31.5,9.3,31.7,9.2,31.6z M6.4,30.8c0.2,0,0.3,0.3,0.4,0C6.7,30.7,6.5,30.8,6.4,30.8z">
      <animateTransform attributeName="transform" type="translate" repeatCount="indefinite" dur="2s" keyTimes="0;1" values="-100 0;0 0"></animateTransform>
    </path>
    <path transform="scale(2)" fill="#ffffff" d="M64.4,74.4c0.3,0.3,0.2,0.3-0.3,0.3C64.1,74.3,64.2,74.5,64.4,74.4z M31.4,75.4c-0.2,0.1-0.3-0.2-0.5,0.1c0.3,0.2,0.6,0.1,0.8-0.1C31.6,75.2,31.6,75.4,31.4,75.4z M84.9,36.9c-0.3,0.2-0.8-0.1-1.1-0.5 c0.1,0.2,0.1,0.6,0.3,0.9c-0.5,0.2-0.2,0.6,0.2,0.7c0-0.1,0-0.3,0-0.4c0.2,0.1,0.4,0.2,0.5,0.3c0.2-0.2,0.2-0.3,0.4-0.5 C85.1,37.2,85,37,84.9,36.9z M85.1,40.6c0-0.6-0.1-2.1-0.6-2.4c-0.6-0.4,0.5,2.1-0.6,1.6c0,0.2-0.1,0.5,0,0.7 c-0.8-0.3-0.9,0.5-1.4,0.9c0.3,0.3,0.4,0.6,0.6,0.9c0.3-0.4,0.2-0.9-0.3-1.2c0.2,0,0.4-0.2,0.6-0.2c0.2,0,0.6,0.2,0.6,0.2 C84.2,41,84.5,40.7,85.1,40.6z M83.7,41c-0.4-0.1-0.7,0.2-0.3,0.6c0.2-0.4,0-0.1,0.3-0.2C83.8,41.2,83.6,41.1,83.7,41z M93.5,62.8 c0.1,0.5,0.3,0.9,0.7,0.8C94.1,63.3,93.8,63,93.5,62.8z M93,71.2c-0.1-0.1-2.5,1.6-2.9,2.1c0.8,0.5,2.9-1.2,3.1-2.1 C93,71.5,92.9,71.2,93,71.2z M95,69.9c-0.4,0.2-0.6,0-0.5-0.4c0,0.1-0.1,0.2-0.1,0.3c0.1-0.5,0.1-0.8-0.1-1.1 c-0.3,0.7,0.1,1.4-0.7,2c0.3,0.3,0.3,0.4-0.1,0.7c0.1,0,0.1,0.1,0.1,0.2C93.9,71.3,95,70.2,95,69.9z M82,50.6 c0.2-0.2,0.3-0.2,0.3-0.5c-0.1,0-0.3-0.1-0.4-0.1C81.9,50.2,81.9,50.4,82,50.6z M82.4,50.6c-0.3-0.4-0.2,0.1-0.1,0.5 c0.2-0.3,0.3-0.5,0.2-0.9C82.5,50.4,82.4,50.5,82.4,50.6z M82.8,49.7c-0.1,0-0.2,0-0.3,0c0,0.1,0.2,0.4,0.2,0.5c-0.1,0-0.1,0-0.2,0 c0.1,0.2,0.1,0.3,0.2,0.5c0.1-0.2,0.1-0.2,0-0.5c0.1,0,0.2,0.1,0.2,0.1C83,50.1,82.9,49.9,82.8,49.7z M81,51 c0.2-0.3,0.3-0.4,0.2-0.8c-0.1,0.5-0.4,0.8-0.6,1.2C80.8,51.3,80.9,51.1,81,51z M81.2,48.6c0.1,0.2,0.1,0.5,0.3,0.3 c0,0.4,0.3,0.6,0.6,0.6c0,0,0-0.1,0.1-0.1c0.1,0.2,0.2,0.3,0.4,0.4c0-0.7-0.6-0.5-0.8-1c-0.2-0.4,0.2-0.9,0-1.4 c-0.5-0.1-0.6,0.3-0.4,1c0,0-0.1-0.1-0.1-0.1C81.1,48.3,81.1,48.4,81.2,48.6z M83.3,52.2c0.1-0.5,0.1-1.1-0.3-1.4c0,0.1,0,0.2,0,0.3 c-0.4,0.2-0.9,0.1-0.9,0.8c0.7-0.7,0.4,0.2,1,0.5c0-0.2,0.1-0.5,0.1-0.7C83.2,52,83.3,52.1,83.3,52.2z M81.5,49.6 c0.1-0.1,0.3-0.1-0.2-0.3C81.4,49.4,81.5,49.5,81.5,49.6z M91.8,57.4c0.1,0.1,0,0.2,0.2,0.1c-0.1-0.2-0.2-0.5-0.3-0.7 C91.6,57,91.7,57.1,91.8,57.4z M90.2,57.3c0.4-0.1,1.1-0.5,0.6-0.9c-0.1,0.4-0.2,0.6-0.4,0.3c-0.1,0-0.5,0.2-0.5,0.3 C89.9,57.2,90,57.2,90.2,57.3z M90.9,56.1c0.1,0.2,0.2,0.3,0.2,0.5c0.1-0.5-0.2-0.8-0.6-0.8C90.7,55.9,90.8,56,90.9,56.1z M90.3,59 c-0.2-0.4-0.7-0.7-1-1.6c0.1,0,0.2,0,0.3,0c-0.7-0.7-1.4-1.7-2.5-1.8c-0.5-0.1-1,0.5-1.3,0.3c-0.5-0.2-0.1-1.4-1.2-0.8 c0.3,0.4,0.6,0.5,0.9,0.6c-0.2,0-0.3,0.1-0.5,0.1c0.1,0.2,0.2,0.4,0.3,0.5c0.1,0,0.2-0.2,0.2-0.2c0.6,0.5,2,1,1,2 c0.6-0.3,0.7,0.4,1.2,0.3c0.4-0.1,0.4-0.5,0.6-0.5C89.2,57.9,89.5,58.9,90.3,59z M93.2,58.5c-0.1,0.1-0.2-0.2-0.2,0.1 C93.3,58.8,93.2,58.6,93.2,58.5z M92.4,57.7c0,0-0.1-0.2-0.2-0.3C92.2,57.6,92.3,57.6,92.4,57.7z M92.9,58c0.1,0.1,0.1,0.1,0.2,0.2 c-0.2-0.2-0.3-0.3-0.5-0.4C92.7,57.8,92.8,57.9,92.9,58z M93.5,59.1C93.6,58.9,93.6,58.8,93.5,59.1z M93.5,58.7c0-0.2,0-0.4-0.2-0.6 C93.3,58.3,93.4,58.5,93.5,58.7z M81,45.9c0.1-0.5,0.2-1-0.1-1.3C80.6,45,80.6,45.5,81,45.9z M94.8,61c0,0,0.1-0.2,0-0.4 C94.7,60.8,94.8,61.1,94.8,61z M94.8,61.2c0.1,0.1,0,0.3,0.2,0.1C94.9,61.1,94.8,61.2,94.8,61.2z M29.5,76.3 c-0.4-0.8-0.5-0.2-0.7-0.2c0.2,0-0.3,0.2-0.3,0.2c-0.2,0-0.6-0.3-0.9-0.4c0.9,0.9,1.9,1.2,2.6,0.7C30,76.6,29.8,76.4,29.5,76.3z M89.6,64.4c0-0.2-0.2-0.3-0.1-0.7c-0.2,0-0.1-0.1-0.3,0c0.1-0.8-0.5-1.1-0.7-1.7c-0.1-0.5,0-1-0.2-1.6c-0.1,0.1-0.1,0.1-0.2,0.2 c0-0.5-0.1-1.1-0.2-1.6c-0.5,0.9-0.5,3.8-1.7,2.2c-0.3-0.5-0.4-0.2-0.4-0.8c0-0.3,0.4-0.5,0.4-0.7c0-0.1-1.1-0.4-1.4-0.5 c0.3,0.3-0.7,0.7-0.8,1.5c-0.5-0.2-0.7-0.4-1.1-0.2c-0.4,0.1-0.7,0.9-0.7,1.1c0,0-0.1,0.1-0.1,0.1c0-0.1,0-0.2-0.1-0.3 c-0.4,0.8-0.6,1.1-1.3,1.4c-0.6,0.3-1.1,0.4-1.6,1c0-0.1,0-0.2,0-0.3c-0.3,0.6-0.5,1.1-0.3,1.8c-0.1-0.1-0.1-0.2-0.2-0.3 c0,0.1,0,0.3,0,0.4c0-0.1-0.1-0.1-0.1-0.2c0.1,1,0.1,1.7,0,2.7c0,0.4-0.6,0.5,0,0.9c0.4,0.2,0.7-0.3,1-0.4c0.8-0.2,1.4-0.5,2.3-0.7 c1.4-0.5,1.7-0.2,2.1,1.1c0.2-0.3,0.5-0.6,0.8-0.8c-0.1,0.4-0.3,0.7-0.6,1c0.2-0.1,0.3-0.2,0.5-0.4c-0.1,0.2-0.1,0.3-0.2,0.5 c0.5,0.2,0.5,2.1,1.5,0.9c0,0.1-0.1,0.1-0.1,0.2C86.9,71.3,90.8,66.1,89.6,64.4z M85.9,71.3c-0.4-0.2-1,0.2-0.7,0.8 c0.2,0.6,0.9-0.4,1.1-0.9C86.2,71.2,86.1,71.2,85.9,71.3z M24.6,44.3c0-0.2,0.2-0.3-0.1-0.5C24.5,44,24.6,44.2,24.6,44.3z M24.2,44.9c0.1,0.1,0.1,0.2,0.1,0.4c0.1-0.2,0.1-0.3,0-0.6C24.1,44.6,24.3,44.8,24.2,44.9z M24.4,43.9c-0.2,0-0.3-0.1-0.3,0.2 C24.3,44.1,24.4,43.9,24.4,43.9z M36.2,56.9c-1-0.3-1.6-1.5-2.7-1.1c0-0.7-0.8-0.9-1.2-0.6c0-0.4-0.4-0.5-0.5-0.8 c-0.1-0.1-0.1-0.7-0.2-1c-0.3-0.7-0.6-0.8-1.2-1.1c-0.6-0.3-0.6-0.2-1.1-0.8c-0.3-0.4-0.6-0.7-1-1c0.1,0,0.2-0.1,0.3-0.1 c-0.9-0.2-1.7,0.6-2.3-0.6c-0.4,0.3-0.4,0.8-0.6,1.2c0-0.3,0-0.7,0-0.9c0.4-0.6-0.1-0.2-0.5,0.1c-0.3,0.2-0.7,0.9-1,1 c0,0-1.6-0.3-1.6-0.3c-0.8-0.7,0.1-1.4-0.1-2.2c-0.2-0.8-1.1-0.3-1.6-0.5c0.2-0.3,0.3-0.7,0.3-1.1c0.1,0,0.1,0,0.1,0.1 c0.2-1.2,0.5-1.7-0.7-0.8c-0.6,0.5-1.3,1.5-1.8,0c-0.3-0.8,0-2.4,0.4-3.1c0.7-1.1,1.6-0.5,2.3-0.6c-0.1-0.7,1.4-0.4,1.6-0.3 c0.2,0.3,0.2,2.8,0.8,1.6c0.5-1-0.4-1.7,0.5-2.7c0.6-0.7,2-1.1,1.3-2.2c0.1,0,0.1,0,0.2,0.1c0-0.2,0-0.3,0.1-0.4 c0,0.4,0,0.4-0.1,0.8c0.3-0.4,0.3-0.4,0.3-0.9c0.1,0.1,0.1,0.1,0.1,0.2c0.2-0.3,0.4-0.5,0.4-0.7c0,0,0.4-0.1,0.6-0.1 c-0.1,0-0.3,0-0.5,0c0.4-0.2,0.8-0.2,1.1-0.4c-0.1,0,0,0-0.2,0c-0.1-0.9,1.4-1.5,1.9-1.4c-0.5,0.2-0.4,0.3-0.6,0.7 c0.5-0.1,1.4-0.5,1.9-0.9c0-0.1-0.1-0.3-0.1-0.4c-0.6,1.2-1.7-0.1-0.8-0.7c-0.7-0.6-1.3,0.5-2,0.8c0.5-0.5,1.1-1.2,1.7-1.3 c0.8-0.2,1.5,0.2,2.2-0.4c1.2-0.9,0.1-1.1-0.6-1.9c0.2-0.5-0.1-0.9-0.2-1.5c-0.5,0.5-1.8,1-1.1-0.3c-0.5,0-0.6-0.4-1.2-0.4 c-1,0-0.4,0.7-1.2,1.3c0.6,0.8-0.3,1.4-0.9,1.5c0.6,1.6-1.5,1.4-0.5-0.2c-0.8,0-1.4-1-2.2-0.7c0-0.6,0.1-0.4-0.3-0.7 c0.5-1.3,2.5-2.2,3.5-2.7c0.3-0.1,1.4-0.2,1.3-0.9c-0.2-1-1.3,0.4-1.7,0.6c0.1-0.2,0-0.2,0.1-0.5c-0.2,0-0.2-0.2-0.6,0 c0.1-0.1,0.1-0.2,0.2-0.3c-0.1,0-0.2,0-0.4-0.1c0.7-0.6-0.4-1-0.8-0.1c0.5,0.5-0.1,0.7-0.5,1c0.1-0.1,0.1-0.2,0.2-0.3 c-0.5-0.2-1,0.1-1.6,0c-0.4-0.1-0.7-0.4-1.2-0.1c0,0,0.1,0.1,0.1,0.1c-0.4,0.1-1.1,0.1-1.7,0c0.1-0.1,0.3-0.1,0.4-0.2 c-0.6-0.3-1.5-0.7-2.1-0.3c0.1-0.1,0.1-0.2,0.2-0.3c-0.4,0.3-0.9,0-1.4,0c-0.6,0.1-1.2,0.4-1.8,0.4c-0.6,0-2.5-0.4-2.7-0.6 c-1.3-0.2-2.7,0.3-4,0.8c0.3,0.2,0.3,0.4,0.4,0.8c-0.2,0-0.3,0-0.5,0c0.1-0.1,0.1-0.1,0.2-0.2c-0.4,0-0.9,0.2-1.3,0.3 c0.2,0.7,0.9,0.5,1.4,0.3c-0.3,0.5-0.9,0.4-1.5,0.6c-0.5,0.2-1.4,1.3-0.4,1.1c-0.1,0.1-0.1,0.3-0.3,0.5c0.2-0.1,0.3-0.1,0.5-0.1 c0,0.1,0,0.1-0.1,0.2c0.1,0,0.1-0.1,0.2-0.1c0,0.1,0,0.1,0,0.2c0.2-0.1,0.4-0.1,0.6-0.2c-1,0.9-2.2,1-3.2,1.7 c2.1-0.4,3.5-1.8,5.4-2.6c-0.3,0.1-0.7,0.4-0.8,0.8c0.8-0.2,1.2-0.4,1.9-0.4c0.8,0.1,1.3,0.9,2.1,0.8c-0.1,0.6-0.1,1.8,0.3,2.2 c-0.6,0.8,1.3,1,0.4,2c-0.2-1.2-0.9,1-1.2,1.6c-0.4,0.8-0.5,2-0.2,2.8c0.2,0.4,1.7,3,0.9,3.3c0.6,0.7,0.6,1.2,1,2 c0.6-0.7-1.1-2.5-0.6-3.6c0.4,0.2,0.8,1.8,1,2.3c0.2,0.4,0.6,1.1,0.8,1.6c0.1,0.7-0.2,0.6,0.2,1.3c0.2,0.4,0.9,0.7,1.3,0.9 c0.5,0.3,1,0.1,1.3,0.2c0.8,0.3,1.4,1.1,2.1,1.3c0,0-0.1,0-0.1,0c0.4,0.5,0.5,0.9,0.7,1.3c0.1-0.1,0.1-0.1,0.1-0.2 c0.4,0.6,0.9,1.2,1.4,1c-0.1-0.8,0.3-0.4,0.5-0.1c0.3,0.5,0.3,1.3,0.2,1.7c-0.2,0.7-1.6,1.6-0.9,2.5c0-0.1,0.1-0.1,0.1-0.2 c0,0.6-0.4,0.8-0.3,1.5c0.1,0.3,0.7,1.2,0.9,1.6c0.3,0.7,0.5,1.6,1,2.1c0.5,0.6,1.3,0.7,1.6,1.4c0.3,0.7,0.2,2,0.2,2.8 c0,1,0.2,1.8,0.2,2.7c0.1,1.2-0.5,3.5,0.3,4.4c0-0.2,0-0.3,0-0.5c0.3,0.3,0.2,0.4,0.3,0.9c-0.1,0-0.2-0.1-0.3-0.1c0,0.5,0,0.6-0.1,1 c0.1,0,0.3,0.1,0.4,0.1c-0.8,1.1,0.7,2.6,1.6,2.7c-0.1-0.5,0.1-0.6,0.6-0.6c-0.6-0.4-0.2-0.6-0.2-1c0-0.2,0.3-0.7,0.3-0.7 c0-0.2-0.3-0.5-0.3-0.4c0-0.1-0.3-0.3-0.3-0.6c0-0.2,0.4-0.2,0.4-0.2c0.1-0.5-0.2-0.7,0.3-1c0-0.1-0.1-0.1-0.1-0.2 c-0.8,0,0-0.5,0-0.4c0.1-0.3,0.5-0.3,0.1-0.9c1.8,0.4,1.2-1.1,0.8-2c1,0.9,1.4,0,1.9-1c0.6-1.3,0.3-2.4,1.5-3.2 c0.7-0.5,0.7-0.1,1.1-1c0.3-0.8,0.3-1.4,0.4-2.2C35.4,59.7,36.6,58.3,36.2,56.9z M24.2,26.2c-0.2,0-0.3-0.1-0.5,0 C23.9,26.6,23.9,26.3,24.2,26.2z M22.4,25.3c-0.2,0.1-0.4,0.2-0.5,0.3c0.4,0.1,0.8,0,1.2,0c-0.2,0-0.4,0.2-0.6,0.2 c0.5,0,1.7,0,2-0.5c-0.2,0-0.3,0-0.4,0c0-0.1,0-0.2,0.1-0.3c-0.4,0.1-0.3-0.1-0.4,0.4C23.3,25.5,22.8,25.2,22.4,25.3z M24.2,27.3 c-0.5-0.1-0.6-1.9-1.2-0.5c0-0.6-0.7-0.4-1.2-0.3c0.1-0.1,0.1-0.1,0.2-0.2c-0.5-0.1-1.1,0.2-1.5,0.5c0.2,0,0.4,0.1,0.7,0.1 c-0.2,0-0.4,0.1-0.6,0.1c0.3,0.2,0.8,0.1,1.2,0.2c-0.4,0-0.8,0.1-1.2,0.1C21.2,28.1,23.6,27.9,24.2,27.3z M24,24.9 c0-0.3-0.3-0.1-0.7,0C23.6,25,23.8,24.9,24,24.9z M21.6,25.4c0.4-0.1,0.9-0.1,1.2-0.5c-0.6,0-1.2,0.2-1.8,0.5 C21.2,25.4,21.4,25.4,21.6,25.4z M32.4,34.8c-0.1,0-0.2,0.2-0.3,0c0,0,0.1-0.1,0.1-0.1c-0.1,0-0.3,0-0.4,0c0.2-0.2,0.3-0.5,0.5-0.7 c-0.6,0.1-1.2,1.1-1.3,1.6c0.3,0,0.7,0,1,0.1c-0.1,0.1-0.1,0.1-0.2,0.2c0.1-0.1,0.4-0.2,0.5-0.3c0,0.1,0,0.2-0.1,0.4 c0.4,0,0.5-0.3,0.4-0.7c-0.1,0-0.1,0-0.2,0.1c0-0.1,0.1-0.2,0.1-0.3C32.6,34.9,32.5,34.9,32.4,34.8z M14,35c0.7,0.6,0.5-0.1,0.2-0.5 C13.7,34.1,13.5,34.6,14,35z M19.6,27.1c0.8-0.1,1.5-0.7,2.3-0.8c-0.9-0.9-1.9,0-2.6,0.5C19.5,26.8,19.5,27,19.6,27.1z M27.7,29.4 c-0.8-0.6-0.7-0.5-1.6,0.2c0.1,0,0.4,0.2,0.3,0.2C27,29.4,27.6,29.7,27.7,29.4z M13.3,33.1c-0.2,0.2-0.3,0.4,0,0.7 c0.1-0.2,0.2-0.5,0.3-0.7C13.4,33.1,13.4,33.1,13.3,33.1z M27.5,30.1c0.1,0,0.1,0.3,0.2-0.1C27.6,30,27.6,30.1,27.5,30.1z M29.8,36 c-0.1,0,0-0.3-0.2-0.1c0.3,0.2,0.2,0.2,0.6,0.1C30.1,36.1,29.9,36.1,29.8,36z M26.7,30c0.2,0,0.3,0.1,0.6-0.2 C27,29.8,26.9,29.9,26.7,30z M30.5,35c-0.2-0.2-0.3-0.3-0.6-0.3C30.1,34.9,30.3,34.9,30.5,35z M27,25.3c0,0.2,0.1,0.2,0,0.5 c0.7,0.2,2.2,0.4,2.7-0.2c-0.7-0.3-1.4,0.1-2.1-0.2c0,0,0.1-0.1,0.1-0.1c-0.4-0.2-0.8-0.3-1.3-0.1C26.7,25.3,26.8,25.3,27,25.3z M26.8,24.9c0.2,0,0.3,0,0.5,0C27.2,24.8,26.9,24.9,26.8,24.9z M27.5,24.4c0.1,0,0.2,0,0.4,0c-0.1,0.1-0.2,0.1-0.3,0.2 c0.6,0.4,1.2,0,1.8-0.2c-0.5-0.6-1.3-0.6-2-0.2C27.3,24.4,27.4,24.2,27.5,24.4z M26.3,25.8c0.2,0,0.3,0.1,0.5-0.1 C26.6,25.6,26.1,25.4,26.3,25.8z M27,24.8c-0.1-0.2-0.1-0.3-0.5,0C26.8,24.9,26.8,24.7,27,24.8z M29.7,26.4c0.1,0,0.3,0,0.5,0 c-0.2-0.3-0.6-0.4-0.9-0.2C29.4,26.5,29.4,26.4,29.7,26.4z M26.9,26c-0.5-0.1-0.9,0.1-1,0.7c0.5-0.1,1-0.3,1.4-0.6 C27.1,26.1,27,26,26.9,26z M31.5,27.3c-0.4-0.3-0.7-0.5-1.2-0.4c-0.2-0.6-0.9-0.4-1.3-0.2c0.3-0.8-0.6-0.5-1-0.2 c0-0.1,0-0.1-0.1-0.2c0.1-0.1,0.2-0.1,0.3-0.2c-0.6,0-1.1,0.2-1.4,0.8c0.1,0,0.2,0,0.3,0C27.1,27,27,27,26.9,27.1 c0.6,0.3,2.7,0.1,2.5,0.6c0.8,0.1,0.7,0.4,0.2,0.9c-0.3,0.3-0.9,0.1-1.3,0.6c0.5,0.2,0.9-0.2,1.4,0.3c0,0-0.1,0.1-0.1,0.1 c0.4,0.3,0.8,0.5,1.2,0.5c-0.1-0.2-0.2-0.5-0.4-0.7c1.4,1.5,0.5-0.9,0.4-0.7c0.3-0.6,0.9,0.8,1.6-0.4c-0.5-0.1-0.8-0.5-1.3-0.6 c0.2-0.1,0.3-0.1,0.5-0.2C31.6,27.5,31.5,27.4,31.5,27.3z M25.7,24.7c0.2,0.1,0.4,0.1,0.6,0.1c-0.1-0.4-0.5-0.5-0.9-0.3 c0.1,0,0.1,0,0.2,0.1c-0.1,0-0.2,0.1-0.3,0.1C25.4,24.7,25.5,24.7,25.7,24.7z M29,24c0.5,0.1,0.9,0.1,1.4,0.1 c-0.3,0.1-0.7,0.1-1,0.1c0.1,0.2,0,0.1,0.2,0.3c-0.2,0.1-0.5,0.2-0.8,0.3c0.2,0.1,0.3,0.2,0.4,0.3c-0.4-0.2-0.8,0-1.1,0.3 c0.7,0.1,1.9,0.3,2.5-0.2c-0.1,0-0.2,0-0.4,0c0.4-0.3,1-0.4,1.2-0.7c-0.1,0-0.2,0-0.3,0c0.9,0,1.8-0.4,2.7-0.6c-0.1,0-0.3,0-0.4,0 c0.4-0.1,0.9-0.1,1.3-0.3c-1.6-0.4-4.4-0.4-5.9,0.3C28.9,23.8,28.9,23.9,29,24z M29.5,28.2c-0.2-0.3-0.3-0.3-0.5,0.2 C29.3,28.4,29.4,28.3,29.5,28.2z M24.4,24.6c-0.2,0-0.4-0.1-0.6,0.1C24,24.7,24.2,24.6,24.4,24.6z M25,27.4c-0.2,0-0.4,0-0.7,0.2 c0.3,0.2,0.6,0.2,0.9,0.1C25.2,27.4,25.1,27.5,25,27.4z M24.4,26.5c0.4,0.5,0.9,0.5,1.3,0c-0.1,0-0.2-0.1-0.2-0.1 c0.2-0.1,0.2-0.1,0.3-0.3c-0.4,0-0.9-0.1-0.9,0.3C24.7,26.4,24.6,26.5,24.4,26.5z M25.3,25.7c0.4,0.2,0.9-0.1,0.9-0.5 c-0.4,0-0.8,0-1.1,0.4C25.5,25.4,25.3,25.7,25.3,25.7z M78.1,46.7c-0.7,0.3-0.2,0.9,0,0.7C78.4,47,78.4,46.8,78.1,46.7z M24.7,46.8 c0.2,0,0.3,0,0.4-0.2c-0.8-0.5-2-1.9-3-0.7c0.3-0.1,0.6-0.2,0.9-0.3c0,0-0.1,0.1-0.1,0.1c0.6,0.3,1,0.3,1.4,0.8 c-0.1,0.1-0.1,0.2-0.2,0.2C24.3,46.7,24.5,46.8,24.7,46.8z M55.7,40.5c-0.1,0.1-0.2,0.1-0.4,0.1c0.4,0.2,0.3,0.1,0.6-0.2 C55.9,40.4,55.8,40.4,55.7,40.5z M49.5,32.8c0.1-0.4,0.2-0.6-0.3-0.4C49.2,32.7,49.3,32.7,49.5,32.8z M48.9,38.1 c0-0.3,0.1-0.4,0-0.7C48.6,37.7,48.8,37.8,48.9,38.1z M45.1,32.6c0.1-0.1,0.1-0.3,0.2-0.1c0,0.1,0.4,0.4,0.4,0.6 c0,0.4-0.6-0.1-0.3,0.6c-0.1,0-0.2,0.1-0.3,0.1c0.1,0,0.3,0.2,0.5,0.2c-0.2,0.1-0.4,0.3-0.6,0.5c0.7,0,1.9,0,1.9-1 c-0.6-0.2-0.6-1-1.2-1.2c0.2-0.2,0.2-0.5,0.3-0.6c-0.2,0-0.3,0-0.5,0c0.1-0.1,0.2-0.3,0.3-0.4C45,31.2,44.9,32,45.1,32.6z M53.3,40.5c-0.2,0-0.2,0.1-0.4-0.1c0,0.1,0,0.1,0,0.2c0.3,0.1,0.5,0.2,0.8,0C53.5,40.5,53.5,40.5,53.3,40.5z M41.5,27.3 c-0.3,0-0.6,0-0.9,0c0-0.1,0.2-0.4,0.2-0.4c0.3,0.3,0.4,0.3,0.8,0.3c-0.2-0.3-0.2-0.4-0.6-0.6c0.1,0,0.3,0,0.5,0 c-0.1-0.1,0-0.2-0.2-0.4c0.3,0,0.5-0.1,0.7-0.2C42,26,42,26,41.9,26c0.2,0,0.3,0,0.5,0c-0.1-0.1-0.2-0.2-0.2-0.3 c0.3-0.2,0.3-0.2-0.1-0.5c0.2,0,0.5-0.1,0.7-0.1c-0.3-0.4-0.2-0.7,0.3-0.9c-0.2,0-0.3,0-0.5,0c0.5,0,1-0.2,1.6-0.3 c-0.6-0.3-1.5-0.1-2.1,0c0.1-0.1,0.2-0.1,0.2-0.2c-0.6-0.1-1.3-0.1-1.9-0.1c0.7,0,1.5,0.1,2.2-0.1c-1.4-0.2-3.8-0.7-5,0.1 c0.1,0,0.3,0.1,0.4,0.1c-1.6-0.3-3.3-0.2-4.8,0.4c0.2,0,0.3,0.1,0.5,0.1c-0.6,0.3-1.4,0.1-1.9,0.5c0.4,0.1,0.8,0.2,1.2,0.2 c-0.3,0-0.7,0-1,0.1c0.2,0.2,4.1,0.7,2.5,1.7c0.3,0.1,0.5,0.2,0.8,0.4c-0.9-0.5-1,0.9,0,0.2c-0.6,1-1.2,0.7-0.8,2.1 c0.2,0.7,0.5,0.9,0.9,1.1c0.7,0.4,0.6,0.2,1.1-0.4c0.1-0.1,0.4-0.9,0.6-1.1c0.4-0.3,0.8-0.2,1.1-0.4C39.3,28.2,40.4,27.9,41.5,27.3z M25.3,47.4c0.3,0.1,0.4-0.1,0.6,0.3c0.2-0.4,0.6-0.3,0.9-0.4c-0.3-0.4-0.9-0.7-1.4-0.4c0.2,0.2,0.1,0.2,0.3,0.4 c-0.2,0-0.3,0.1-0.6,0C25,47.6,25.1,47.4,25.3,47.4z M80.8,58.3c0.1,0,0.2-0.1,0.3-0.1C81,58,80.7,58,80.5,58.4 C80.6,58.4,80.7,58.3,80.8,58.3z M82.5,56.6c-0.2-0.4-0.3-0.7-0.5-1.1c0.2-0.1,0.3-0.3,0.5-0.3c0-0.1,0-0.1,0-0.2 c-0.4,0.2-1.4,0.1-0.8-0.4c0.5-0.4,1.2,0.5,1.3-0.5c-0.4,0.6-0.9,0-1.3,0.2c-0.3,0.2-0.5,1.1-0.5,1.5c0,0,0.3,1.2,0.2,1.2 c0.4,0.2,0.2-0.9,0.4-1.2c0,0.4,0.1,0.6,0.2,0.9c0.1-0.1,0.2-0.1,0.3-0.2c-0.1,0.3,0,0.3,0,0.5C82.5,56.9,82.4,56.8,82.5,56.6z M78.5,55.3c0.1,0.8,1.5,1.1,1.9,1.1c0.1-0.7,0.3-1.8,0.9-2c-0.6-0.8-0.4-1.3,0-1.8c-0.4-0.2-0.5-0.6-0.8-0.5 c-0.3,0.1-0.6,0.9-0.8,1.1C79.1,53.9,77.9,54,78.5,55.3z M85.8,57.1c-0.1,0.1-0.2,0-0.2,0.5C85.8,57.4,85.7,57.2,85.8,57.1z M83.6,56c-0.1,0-0.2,0-0.3,0C83.6,56.5,83.5,56.1,83.6,56z M81.6,58.9c-0.1-0.2-0.1-0.4-0.5-0.3C81.3,58.8,81.4,58.8,81.6,58.9z M82.3,58.2c-0.1-0.2-0.5-0.1-0.8,0.1C81.7,58.4,82,58.3,82.3,58.2z M78.7,58c0.5,0.1,1,0.2,1.5,0.1c-0.6-0.3-2.6-1.5-3-0.6 C77.7,57.7,78.2,57.8,78.7,58z M77.4,56.5c0.3-1-2-4.1-3.1-3.9c0.4,0.9,1,1.6,1.5,2.5C76,55.4,77.5,58.3,77.4,56.5z M84.2,56.1 c0.2,0.1,0.3,0,0.5,0.2c-0.2-0.5-0.6-0.6-0.9-0.2C84,56.1,84.1,56.1,84.2,56.1z M83.9,55.1c0.1-0.4,0.3-0.8-0.1-1.2 C83.7,54.3,83.7,54.7,83.9,55.1z M82.7,58.8c0.2-0.3,0.6-0.5,0.9-0.7c-0.5,0-1,0.2-1.2,0.8C82.5,58.9,82.6,58.9,82.7,58.8z M44.1,33.6c-0.1,0.1-0.1,0.3-0.2,0.4c0.4,0.1,1.4-0.5,1.1-1C44.7,32.3,44,33,44.1,33.6z M41.8,29.6c0.5,0.1,1.1-0.1,1.5-0.5 c0-0.1-0.2-0.4-0.2-0.5c-0.6,0.1-1.9-0.2-2.3,0.3c0.2,0,0.3,0.1,0.5,0.1c-0.1,0-0.2,0.1-0.4,0.2c0.2,0.1,0.3,0.1,0.5,0.2 c-0.1,0.1-0.2,0.1-0.2,0.2C41.4,29.5,41.6,29.5,41.8,29.6z M48.7,38.5C48.8,40.2,49,37.2,48.7,38.5z M50.5,39.4 c-0.2,0-0.4,0.1-0.6,0c0.1,0.3,0.4,0.5,0.7,0.6C50.7,39.5,50.6,39.5,50.5,39.4z M24.1,47.3c-0.1,0.1-0.2-0.1-0.2,0.1 c0.3,0.2,0.3,0.2,0.6,0.1C24.4,47.3,24.3,47.4,24.1,47.3z M70,51c-0.1-0.1-0.1-0.1-0.2-0.2C69.3,52.7,70.9,52.3,70,51z M61,60.2 c0-0.2-0.1-0.4-0.2-0.6c-0.1,0.3-0.3,0.5-0.4,0.7c-0.1,0.8-0.9,0.8-1.1,1.4c-0.2,0.4,0.1,0.7,0,1.1c-0.1,0.4-0.3,0.6-0.4,1 c-0.1,1.2,0.5,1.5,1.1,0.7c0.5-0.7,0.9-2.6,0.9-3.5c0,0.1,0.1,0.2,0.1,0.2C61.1,60.9,61,60.6,61,60.2z M74.3,48.1 c-0.9,0.8-1-2.4-2-2.6c0,0.2,0,0.2,0,0.4c-0.3-0.1-0.5,0-0.9,0.1c0.1,0.9-1.3,1.5-1.5,2.2c-0.2,0.6-0.2,2.1-0.3,2.7 c-0.1,0.1-0.3,0.4-0.5,0.5c-1-1.2-1.5-3.8-1.8-5.4c-0.6,0.6-1.1-0.6-1.6-1c-0.5-0.5-0.4-0.4-1.1-0.5c-0.5-0.1-0.9,0.1-1.3-0.1 c-0.4-0.2-0.5-0.6-0.8-0.7c-0.3-0.1-0.5,0.2-1,0c-0.7-0.3-0.8-1.5-1.5-1.1c0.1,0.9,0.8,1.3,1,2.1c0-0.2,0.1-0.4,0.1-0.5 c0.1,1.3,1,0.8,1.4-0.1c-0.1,0.9,0.5,0.7,0.8,1.1c0.4,0.8,0.2,0.6-0.1,1.2c-0.4,1-0.6,1.2-1.5,1.7c-0.6,0.4-2,1.9-2.6,1.1 c-0.3-0.4-0.1-0.9-0.2-1.3c-0.2-0.5-0.7-1-0.9-1.4c-0.4-0.8-1.8-3-1.6-3.7c0,0.3-0.2,0.5-0.2,0.7c-0.2-0.3-0.4-0.5-0.5-0.9 c0.1,0.8,0.6,1.5,0.9,2.2c0.3,0.7,0.4,1.4,0.7,2.1c0.3,0.7,2,2.5,1.7,3c0.5,0.9,1.8,0.2,2.4-0.1c0.1,3.4-3.7,4.9-3.4,7.8 c0.1,1.4,0.7,2.7-0.3,3.9c-0.7,0.8-1,0.7-1.1,1.7c0,0.5,0.2,0.8-0.1,1.3c-0.1,0.2-0.6,0.3-0.7,0.5c0,0.1,0,0.5-0.1,0.7 c-0.2,0.5-0.5,1.1-0.9,1.5c-0.5,0.6-0.9,0.8-1.4,1c-0.2,0.1-1.4,0.4-1.5,0.4c-0.6-0.2-0.2-0.7-0.3-1.2c-0.2-0.8-0.6-1.4-0.8-2.2 c-0.2-0.9-0.2-1.6-0.5-2.5c-0.3-0.8-0.5-1.3-0.2-2.2c0.3-1.4,0.5-2.2,0.1-3.5c-0.3-1-0.9-1.5-0.9-2.5c0-0.8,0.3-1.3-0.2-1.9 c-0.9,0.6-1.1-0.8-2.2-0.5c-0.7,0.2-1.9,0.8-2.6,0.6c-1.5-0.3-2.2-3.1-2.8-4.2c0.8-0.8,0.2-2.2,0.4-3c0.1-0.4,0.4-1.2,0.6-1.5 c0.4-0.6,0.9-0.7,1.2-1.3c0.5-0.8,0.3-1.3,1-2c0.8-0.9,0.3-0.3,1.4-0.5c0.9-0.1,2.7-1.4,3.4-0.6c0.1,0,0.2-0.1,0.2-0.1 c-0.2,0.8-0.3,1.2,0.3,1.7c0.5,0.4,1.7,1.1,2.2,0.8c0.1,0,0-0.6,0.5-0.7c0.2-0.1,0.7,0.4,0.9,0.5c0.5,0.2,1.7-0.1,1.9,0.3 c0.9,0.2,1-1.5,1-2.3c-0.6,0-1.4,0.3-1.9,0.1c-1.2-0.5-0.9-1.5,0-1.9c0.4-0.2,1.1-0.3,1.6-0.3c0.4,0,1,0.7,1.4,0.3 c0.6-0.6-0.9-1.3-1.3-1.6c0.3-0.4,0.2-0.2,0.2-0.5c0.1-0.1,0.2-0.1,0.4-0.2c-0.4-0.1-1.6,0.5-0.6,0.6c-0.4,0.4-0.8,0.5-1.1,0.1 c0.1-0.1,0.2-0.1,0.3-0.2c-1-0.9-1.9,1.4-1,1.8c-0.2,0.1-0.5,0.3-0.7,0.5c-0.2-0.4-0.3-0.3-0.7-0.2c0.1,0.1,0.1,0.1,0.2,0.2 c-0.3-0.1-0.2,0.1-0.4-0.1c0,0.5,0.2,0.7,0.4,1.1c-0.1,0-0.2-0.1-0.3-0.1c0.1,0.2,0.1,0.2-0.1,0.2c0,0.1,0.1,0.2,0.1,0.4 C52,40,52,38.4,51.7,37.9c-0.3-0.5-1.4-1.3-1.6-1.2c-0.1-0.2,0-0.2,0-0.3c-1.3,0,1.2,2,1.3,2.3c-0.7-0.5-0.1,0.3-0.7,0.8 c0.3-1-0.8-1.3-1.3-1.8c-0.6-0.6-0.2-0.5-0.9-0.6c-0.5-0.1-1.1,0.5-1.3,0.7c-0.8,0.6-0.7,1.7-1.5,2.2c-0.8,0.5-1.1-0.4-1.8-0.1 c-0.1-0.5-0.2-2.3,0.1-2.6c0.4-0.5,1.5,0.4,1.9-0.1c0.7-0.8-0.5-1.5-0.8-2c0.3,0,0.5-0.1,0.8,0c0-0.1-0.1-0.3-0.1-0.4 c0.5,0.3,0.9-0.3,1.2-0.6c0.3-0.3,0.8-0.7,1-0.9c0.1-0.2,0.3,0.2,0.4-0.1c0,0-0.1-0.3-0.1-0.4c0.2-0.4-0.2-0.8,0.5-1 c0,0.1,0.1,0.4,0.1,0.5c-1.1,0.9,1.1,0.8,1.5,0.7c0.6-0.1,0.7,0.1,1.1-0.3c0.2-0.2-0.2-1.4,0.7-0.6c0-0.2,0-0.3,0-0.5 c-0.2-0.1-0.1-0.1-0.3-0.3c0.5-0.2,0.9,0,1.3-0.3c-0.6-0.4-1.5,0.5-1.9-0.3c-0.4-0.7,0.2-1.2,0.8-1.5c-0.5-0.8-0.9,0.1-1.2,0.5 c-0.7,0.9-0.3,0.8-0.4,1.8c0,0.2-0.6,1.4-0.9,1.3c-0.4-0.1-0.7-1.2-1-1.4c-0.3-0.1-1.5,0.8-1.2-0.8c0.1-0.6,1.1-1,1.6-1.5 c1-1.1,2.6-2.5,4.1-1.6c-0.1,0-0.2,0.1-0.3,0.1c0.4,0.2,2.3,0.3,2.6,0.9c0.4,1-1.2,0.3-1.6,0.4c0.5,0.3,0.5,0.9,1.1,1 c-0.1-0.1-0.1-0.2-0.2-0.3c0.2,0,0.6,0,0.9,0c-0.1-0.1-0.1-0.2-0.2-0.3c0.3-0.3,0.6-0.4,0.9-0.2c0-0.3-0.1-0.6-0.3-0.9 c0.4,0,0.6,0.1,0.8,0.3c-0.1,0-0.2,0-0.3,0c0.4,0.6,1.1-0.3,1.9-0.4c-0.1,0.1-0.1,0.1-0.2,0.2c0.5,0,1.2-0.1,1.6-0.3 c-0.1-0.1-0.2-0.1-0.3-0.2c0.6-0.2,1.5,0.2,2.1,0.5c0-0.1,0.1-0.1,0.1-0.2c-0.7-0.3-1.2-1.5-0.2-1.4c0.5,0,1.4,1.7,1,2.2 c0.4,0,0.5-0.1,0.6-0.5c-0.4-0.4-0.6-0.8-1-1.2c0.1-0.1,0.2-0.1,0.3-0.2c-0.1-0.1-0.1-0.2-0.2-0.2c0.2,0.2,0.4,0.4,0.6,0.6 c-0.1-0.1-0.1-0.2-0.2-0.2c0.4-0.2,0.8-0.2,1.2,0c-0.3-0.2-0.3-0.4-0.5-0.6c0.4-0.1,0.9-0.1,1.3-0.1c-0.1-0.1-0.2-0.1-0.3-0.2 c0.6-0.7,1.8-0.5,2.7-0.6c0.1-0.4,0.5-0.5,0.9-0.3C68.1,25,68,25,67.9,25c0.7,0.2,1.8-0.1,2.3,0.6c-0.2,0.1-0.5,0.3-0.7,0.4 c1.1,0.1,2.1,0.5,3.2,0.4c-0.1-0.1-0.1-0.2-0.2-0.2c1.1,0,1.5,0.7,2.5,1c0-0.1-0.1-0.2-0.1-0.4c0.6,0.2,1.2,0.1,1.8,0.1 c-0.1-0.1-0.3-0.2-0.4-0.3c0.5-0.3,1.7-0.1,2.3,0.1c0.7,0.2,1.4,0.2,2.1,0.4c1.1,0.2,2.5,0.9,3.6,0.7c-0.2-0.1-0.3-0.2-0.5-0.4 c1.8,0.3,2.5,0.3,3.9,1.8c-0.2,0-0.2,0.1-0.5,0.1c0.4,0.2,0.9,0.4,1.2,0.8c-0.6-0.2-1.3,0.2-1.3,0.9c-0.5-0.4-1.1,0-1.6,0 c0,0.9,0.6,0.7,1,1.4c-0.1,0-0.1,0-0.2,0c0.1,0.2,0.2,0.3,0.3,0.5c-0.1,0.1-0.2,0.1-0.3,0.2c0.1,0.1,0.1,0.3,0.2,0.4 c-0.1,0-0.2,0.1-0.3,0.1c0.2,0.4,0,0.4,0,0.7c-0.7-0.7-1.6-1.6-1.8-2.6c0.5-0.2,1-1.7,0.2-1.7c0.2,1-0.4,0.2-0.7,0.3 c-0.4,0.2-1.1,0.3-0.3,0.9c-0.6,0.3-1.3-0.1-2,0c-1.2,0.1-1.2,0.4-1.8,1.7c1.2,0.2,2.2,0.4,2.5,2.1c0.1,0.6,0.1,1.6-0.2,2.1 c-0.4,0.5-0.6,0.3-0.9,0.6c0,0-0.4,0.9-0.4,0.9c0.1,0.5,0.3,0.4,0.6,0.9c1.1,1.9-0.9,1.2-0.5,0.3c-0.2-0.2-0.7-0.8-0.7-0.8 c-0.4-0.2-0.5-0.6-1.1,0c0.4-1.3-0.9-0.4-0.9,0c0,0.9,1.3,0.4,1.6,0.8c-1.4,0.4,0.5,2.1,0.6,2.8c0.2,1.5-0.7,2.5-1.6,3.1 c-0.3,0.2-0.4,0.3-0.8,0.4c-0.1,0,0.1,0.4-0.1,0.4c-0.1,0-0.2-0.3-0.2-0.3c-0.1,0-1-0.5-1,0.7c0,0.8,1.1,1.3,1.3,2.1 c0.2,1.1-0.4,1.4-1,2.1c0-0.5-0.9-1.6-1.4-1.6c0-0.1,0-0.2,0-0.3c-0.1,0-0.2,0-0.3,0c0,0.6-0.1,1.2,0,1.7c0.1,0.4,0.5,0.7,0.7,1.1 c0.4,0.8,0.5,1.3,0.8,2.1c-1.2-0.2-1.1-2-1.8-2.8c0,0.1,0,0.2,0,0.2C75.1,51,75,47.7,74.3,48.1z M53.6,51.4 c-0.1-0.1-0.1-0.1-0.2-0.2C53.5,51.3,53.5,51.4,53.6,51.4z M61.2,39.7c-0.1-0.7-0.4-0.9-0.5-1.5c0.3,0.1,0.3,0,0.5,0 c-0.2-0.4-0.5-0.6-0.5-0.1c-0.1-0.7-0.6-0.8-0.9-1.4c0.1,0,0.2,0,0.3,0c0.2-0.4-0.1-0.3,0.4-0.3c0.1-1-1-0.7-1.3-0.2 C58.7,37,59.4,38,60,38.5C59.1,39.1,60.4,40.4,61.2,39.7z M50.4,24.2c0.4,0.2,1,0.2,1.5-0.1c-0.6-0.2-1.4-0.2-2-0.1 C50.1,24.2,50.2,24.2,50.4,24.2z M51,25c0.1,0,0.3-0.1,0.4-0.1c-0.3-0.1-0.5-0.1-0.8-0.1c0.1,0.3,0.1-0.1,0,0.2 C50.8,24.9,50.9,24.9,51,25z M49.1,24.8c0.1,0,0.2,0.1,0.3,0.1c-0.1,0-0.1,0.1-0.2,0.1c0.7,0.5,0.8-0.4,1.5-0.5 c-0.9-0.3-1.4-0.2-2.2-0.2C48.7,24.5,48.9,24.7,49.1,24.8z M27.1,47.3c0.1,0.1,0,0.4,0.4,0.1C27.4,47.3,27.3,47.3,27.1,47.3z M55.6,24.1c0.3,0.1,0.6,0,0.9-0.1c-0.5,0-0.8,0-1.3,0C55.5,24,55.7,24.2,55.6,24.1z M57.7,26.9c0.4,0.2,0.9,0.4,1.4,0.3 c-2-0.4,1.3-1.7,1.6-1.9c-0.7-0.3-1.8,0.1-2.5,0.5c-0.1,0.2,0,0.1-0.3,0.4c0.1,0,0.1,0,0.2,0C57.7,26.4,57.7,26.6,57.7,26.9z M65.1,24.4c0.5,0.1,1,0.2,1.5,0.2c-0.4-0.6-1.5-0.9-2.1-0.4C64.7,24.1,64.8,24.3,65.1,24.4z M75.7,25.8c0.3-0.1,0.7-0.1,1.1-0.1 c-0.3-0.5-1.3-0.5-1.8-0.4C75.2,25.7,75.4,25.8,75.7,25.8z M67.6,24.6c-0.5-0.2-0.9-0.4-1,0.2C67,24.8,67.5,24.8,67.6,24.6z M76.6,26.1c-0.2,0.1-0.2,0-0.3,0.2c0.3,0.1,0.6,0.1,0.8,0.1C77,26.2,76.8,26.1,76.6,26.1z M5,29.1C5,29.1,5,29.1,5,29.1z M7.7,27 c-0.2-0.1-0.3-0.2-0.6,0.1C7.3,27.1,7.5,27,7.7,27z M82.3,33.9c0.6,0.5,0.9,1.6,1.4,2.3c0-0.1,0-0.2,0-0.3c0.1,0.1,0.2,0.2,0.3,0.2 c-0.3-0.4-0.7-0.7-0.7-1.2c0.2,0,0.3,0.1,0.5,0.1c-0.6-0.6-1.2-1.8-1.8-2C82.1,33.3,82.2,33.4,82.3,33.9z M5.5,28.8 c0,0,0.3,0.1,0.5,0.1c0.1,0.8,1.1-0.1,1.7-0.2c-0.2-0.5-0.7-0.4-1-0.2c0.1-0.1,0.2-0.1,0.2-0.2C6.4,27,5.6,28.5,5,29.1 C5.2,28.9,5.7,28.4,5.5,28.8z M77.6,25.8c0.2,0,0.3,0.1,0.5-0.1c-0.3-0.1-0.7-0.1-1.1-0.1C77.2,25.7,77.3,25.7,77.6,25.8z M85.8,27.1c-0.1-0.1-0.2-0.2-0.3-0.2c0,0-0.1,0.1-0.1,0.1C85.6,27.1,85.7,27,85.8,27.1z M28.5,50.6c0,0,0.1,0.3,0.2-0.2 C28.6,50.3,28.5,50.6,28.5,50.6z M7.1,29.7c-0.3-0.1-0.4-0.2-0.7,0C6.6,29.8,6.8,29.7,7.1,29.7z M9.2,31.6c-0.3,0.1-0.5,0.1-0.5,0.5 c0.2-0.1,0.5-0.2,0.7-0.3C9.3,31.5,9.3,31.7,9.2,31.6z M6.4,30.8c0.2,0,0.3,0.3,0.4,0C6.7,30.7,6.5,30.8,6.4,30.8z">
      <animateTransform attributeName="transform" type="translate" repeatCount="indefinite" dur="2s" keyTimes="0;1" values="0 0;100 0"></animateTransform>
    </path>
  </g>
</svg>